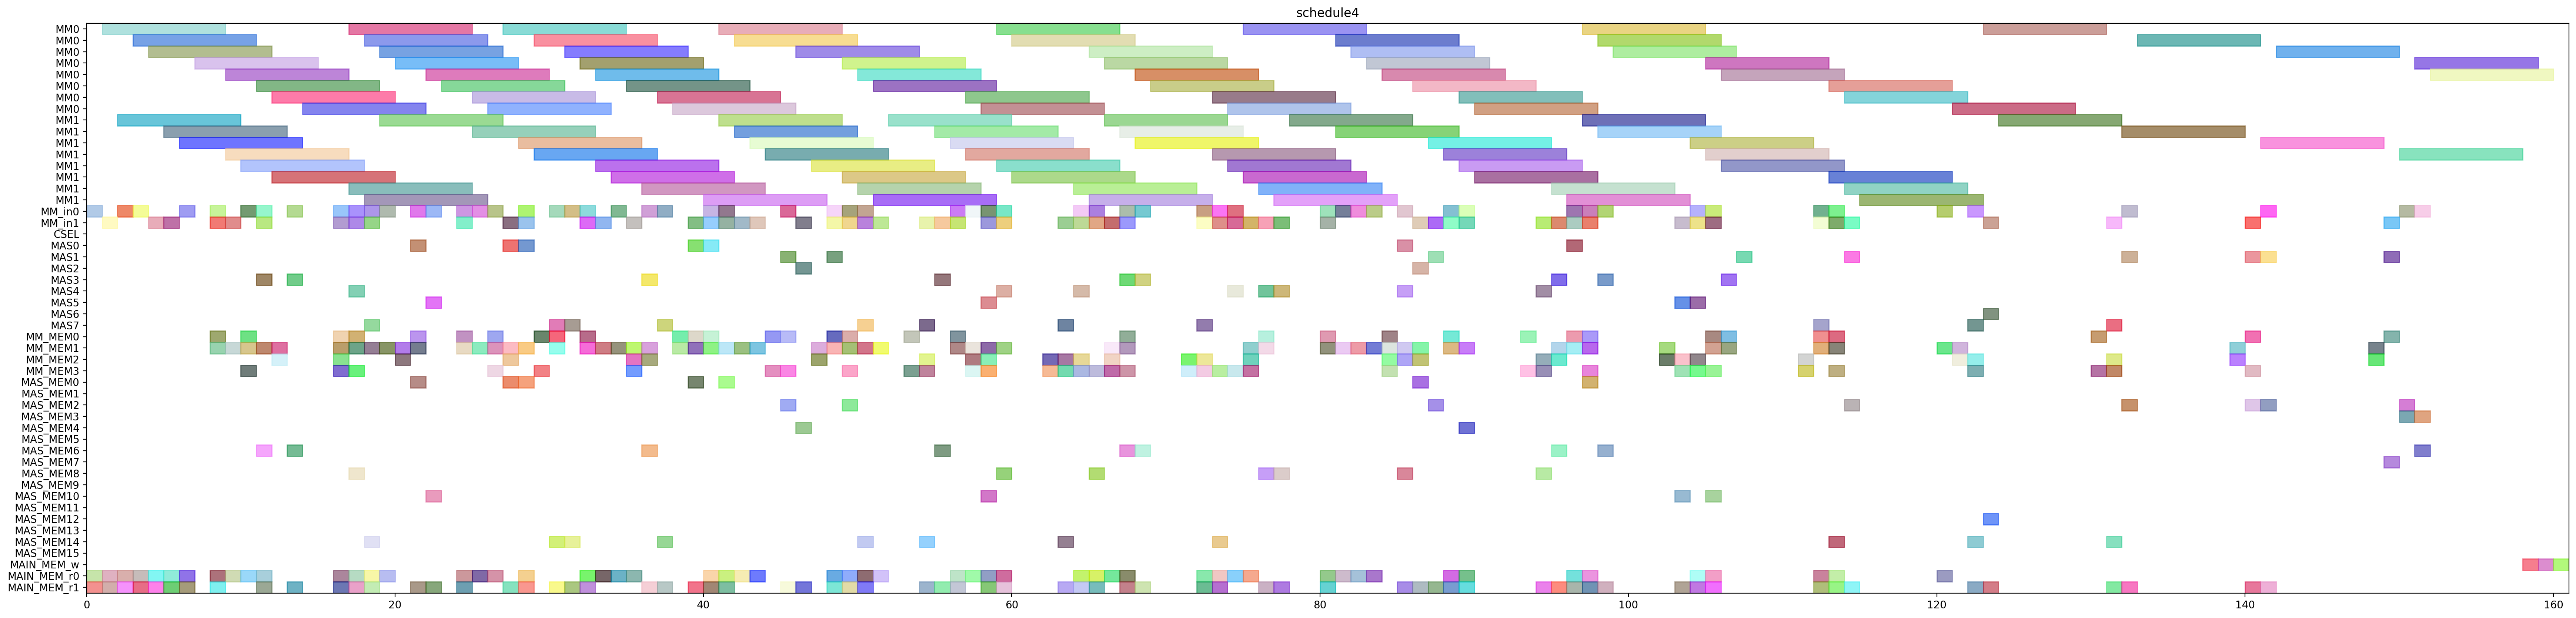

Write Python code to recreate this figure.
from pyschedule import Scenario, solvers, plotters, alt


def solve():
	horizon = 261
	S = Scenario("schedule4", horizon=horizon)

	# resource
	MM = S.Resources('MM', num=2, size=8)
	MM_in = S.Resources('MM_in', num=2)
	CSEL = S.Resource('CSEL')
	MAS = S.Resources('MAS', num=8, size=1, periods=range(1, horizon))
	MM_MEM = S.Resources('MM_MEM', num=4)
	MAS_MEM = S.Resources('MAS_MEM', num=16)
	MAIN_MEM_w = S.Resource('MAIN_MEM_w', size=1)
	MAIN_MEM_r = S.Resources('MAIN_MEM_r', num=2)

	# result of previous scheduling
	Z_exp2_in = S.Task('Z_exp2_in', length=1, delay_cost=1)
	S += Z_exp2_in >= 0
	Z_exp2_in += MM_in[0]

	Z_exp2_mem0 = S.Task('Z_exp2_mem0', length=1, delay_cost=1)
	S += Z_exp2_mem0 >= 0
	Z_exp2_mem0 += MAIN_MEM_r[0]

	Z_exp2_mem1 = S.Task('Z_exp2_mem1', length=1, delay_cost=1)
	S += Z_exp2_mem1 >= 0
	Z_exp2_mem1 += MAIN_MEM_r[1]

	Z_exp2 = S.Task('Z_exp2', length=8, delay_cost=1)
	S += Z_exp2 >= 1
	Z_exp2 += MM[0]

	k2_14_Z1_in = S.Task('k2_14_Z1_in', length=1, delay_cost=1)
	S += k2_14_Z1_in >= 1
	k2_14_Z1_in += MM_in[1]

	k2_14_Z1_mem0 = S.Task('k2_14_Z1_mem0', length=1, delay_cost=1)
	S += k2_14_Z1_mem0 >= 1
	k2_14_Z1_mem0 += MAIN_MEM_r[0]

	k2_14_Z1_mem1 = S.Task('k2_14_Z1_mem1', length=1, delay_cost=1)
	S += k2_14_Z1_mem1 >= 1
	k2_14_Z1_mem1 += MAIN_MEM_r[1]

	NY0_in = S.Task('NY0_in', length=1, delay_cost=1)
	S += NY0_in >= 2
	NY0_in += MM_in[0]

	NY0_mem0 = S.Task('NY0_mem0', length=1, delay_cost=1)
	S += NY0_mem0 >= 2
	NY0_mem0 += MAIN_MEM_r[0]

	NY0_mem1 = S.Task('NY0_mem1', length=1, delay_cost=1)
	S += NY0_mem1 >= 2
	NY0_mem1 += MAIN_MEM_r[1]

	k2_14_Z1 = S.Task('k2_14_Z1', length=8, delay_cost=1)
	S += k2_14_Z1 >= 2
	k2_14_Z1 += MM[1]

	NY0 = S.Task('NY0', length=8, delay_cost=1)
	S += NY0 >= 3
	NY0 += MM[0]

	k0_10_Z1_in = S.Task('k0_10_Z1_in', length=1, delay_cost=1)
	S += k0_10_Z1_in >= 3
	k0_10_Z1_in += MM_in[0]

	k0_10_Z1_mem0 = S.Task('k0_10_Z1_mem0', length=1, delay_cost=1)
	S += k0_10_Z1_mem0 >= 3
	k0_10_Z1_mem0 += MAIN_MEM_r[0]

	k0_10_Z1_mem1 = S.Task('k0_10_Z1_mem1', length=1, delay_cost=1)
	S += k0_10_Z1_mem1 >= 3
	k0_10_Z1_mem1 += MAIN_MEM_r[1]

	NX0_in = S.Task('NX0_in', length=1, delay_cost=1)
	S += NX0_in >= 4
	NX0_in += MM_in[1]

	NX0_mem0 = S.Task('NX0_mem0', length=1, delay_cost=1)
	S += NX0_mem0 >= 4
	NX0_mem0 += MAIN_MEM_r[0]

	NX0_mem1 = S.Task('NX0_mem1', length=1, delay_cost=1)
	S += NX0_mem1 >= 4
	NX0_mem1 += MAIN_MEM_r[1]

	k0_10_Z1 = S.Task('k0_10_Z1', length=8, delay_cost=1)
	S += k0_10_Z1 >= 4
	k0_10_Z1 += MM[0]

	DX0_in = S.Task('DX0_in', length=1, delay_cost=1)
	S += DX0_in >= 5
	DX0_in += MM_in[1]

	DX0_mem0 = S.Task('DX0_mem0', length=1, delay_cost=1)
	S += DX0_mem0 >= 5
	DX0_mem0 += MAIN_MEM_r[0]

	DX0_mem1 = S.Task('DX0_mem1', length=1, delay_cost=1)
	S += DX0_mem1 >= 5
	DX0_mem1 += MAIN_MEM_r[1]

	NX0 = S.Task('NX0', length=8, delay_cost=1)
	S += NX0 >= 5
	NX0 += MM[1]

	DX0 = S.Task('DX0', length=8, delay_cost=1)
	S += DX0 >= 6
	DX0 += MM[1]

	DY0_in = S.Task('DY0_in', length=1, delay_cost=1)
	S += DY0_in >= 6
	DY0_in += MM_in[0]

	DY0_mem0 = S.Task('DY0_mem0', length=1, delay_cost=1)
	S += DY0_mem0 >= 6
	DY0_mem0 += MAIN_MEM_r[0]

	DY0_mem1 = S.Task('DY0_mem1', length=1, delay_cost=1)
	S += DY0_mem1 >= 6
	DY0_mem1 += MAIN_MEM_r[1]

	DY0 = S.Task('DY0', length=8, delay_cost=1)
	S += DY0 >= 7
	DY0 += MM[0]

	Z_exp3_in = S.Task('Z_exp3_in', length=1, delay_cost=1)
	S += Z_exp3_in >= 8
	Z_exp3_in += MM_in[0]

	Z_exp3_mem0 = S.Task('Z_exp3_mem0', length=1, delay_cost=1)
	S += Z_exp3_mem0 >= 8
	Z_exp3_mem0 += MM_MEM[0]

	Z_exp3_mem1 = S.Task('Z_exp3_mem1', length=1, delay_cost=1)
	S += Z_exp3_mem1 >= 8
	Z_exp3_mem1 += MAIN_MEM_r[1]

	k1_9_Z2_in = S.Task('k1_9_Z2_in', length=1, delay_cost=1)
	S += k1_9_Z2_in >= 8
	k1_9_Z2_in += MM_in[1]

	k1_9_Z2_mem0 = S.Task('k1_9_Z2_mem0', length=1, delay_cost=1)
	S += k1_9_Z2_mem0 >= 8
	k1_9_Z2_mem0 += MAIN_MEM_r[0]

	k1_9_Z2_mem1 = S.Task('k1_9_Z2_mem1', length=1, delay_cost=1)
	S += k1_9_Z2_mem1 >= 8
	k1_9_Z2_mem1 += MM_MEM[1]

	Z_exp3 = S.Task('Z_exp3', length=8, delay_cost=1)
	S += Z_exp3 >= 9
	Z_exp3 += MM[0]

	k1_9_Z2 = S.Task('k1_9_Z2', length=8, delay_cost=1)
	S += k1_9_Z2 >= 9
	k1_9_Z2 += MM[1]

	k3_14_Z2_in = S.Task('k3_14_Z2_in', length=1, delay_cost=1)
	S += k3_14_Z2_in >= 9
	k3_14_Z2_in += MM_in[1]

	k3_14_Z2_mem0 = S.Task('k3_14_Z2_mem0', length=1, delay_cost=1)
	S += k3_14_Z2_mem0 >= 9
	k3_14_Z2_mem0 += MAIN_MEM_r[0]

	k3_14_Z2_mem1 = S.Task('k3_14_Z2_mem1', length=1, delay_cost=1)
	S += k3_14_Z2_mem1 >= 9
	k3_14_Z2_mem1 += MM_MEM[1]

	NY1__mem0 = S.Task('NY1__mem0', length=1, delay_cost=1)
	S += NY1__mem0 >= 10
	NY1__mem0 += MM_MEM[0]

	NY1__mem1 = S.Task('NY1__mem1', length=1, delay_cost=1)
	S += NY1__mem1 >= 10
	NY1__mem1 += MM_MEM[3]

	k2_13_Z2_in = S.Task('k2_13_Z2_in', length=1, delay_cost=1)
	S += k2_13_Z2_in >= 10
	k2_13_Z2_in += MM_in[0]

	k2_13_Z2_mem0 = S.Task('k2_13_Z2_mem0', length=1, delay_cost=1)
	S += k2_13_Z2_mem0 >= 10
	k2_13_Z2_mem0 += MAIN_MEM_r[0]

	k2_13_Z2_mem1 = S.Task('k2_13_Z2_mem1', length=1, delay_cost=1)
	S += k2_13_Z2_mem1 >= 10
	k2_13_Z2_mem1 += MM_MEM[1]

	k3_14_Z2 = S.Task('k3_14_Z2', length=8, delay_cost=1)
	S += k3_14_Z2 >= 10
	k3_14_Z2 += MM[1]

	NY1_ = S.Task('NY1_', length=1, delay_cost=1)
	S += NY1_ >= 11
	NY1_ += MAS[3]

	NY1_in = S.Task('NY1_in', length=1, delay_cost=1)
	S += NY1_in >= 11
	NY1_in += MM_in[1]

	NY1_mem0 = S.Task('NY1_mem0', length=1, delay_cost=1)
	S += NY1_mem0 >= 11
	NY1_mem0 += MAS_MEM[6]

	NY1_mem1 = S.Task('NY1_mem1', length=1, delay_cost=1)
	S += NY1_mem1 >= 11
	NY1_mem1 += MAIN_MEM_r[1]

	k0_9_Z2_in = S.Task('k0_9_Z2_in', length=1, delay_cost=1)
	S += k0_9_Z2_in >= 11
	k0_9_Z2_in += MM_in[0]

	k0_9_Z2_mem0 = S.Task('k0_9_Z2_mem0', length=1, delay_cost=1)
	S += k0_9_Z2_mem0 >= 11
	k0_9_Z2_mem0 += MAIN_MEM_r[0]

	k0_9_Z2_mem1 = S.Task('k0_9_Z2_mem1', length=1, delay_cost=1)
	S += k0_9_Z2_mem1 >= 11
	k0_9_Z2_mem1 += MM_MEM[1]

	k2_13_Z2 = S.Task('k2_13_Z2', length=8, delay_cost=1)
	S += k2_13_Z2 >= 11
	k2_13_Z2 += MM[0]

	NX1__mem0 = S.Task('NX1__mem0', length=1, delay_cost=1)
	S += NX1__mem0 >= 12
	NX1__mem0 += MM_MEM[2]

	NX1__mem1 = S.Task('NX1__mem1', length=1, delay_cost=1)
	S += NX1__mem1 >= 12
	NX1__mem1 += MM_MEM[1]

	NY1 = S.Task('NY1', length=8, delay_cost=1)
	S += NY1 >= 12
	NY1 += MM[1]

	k0_9_Z2 = S.Task('k0_9_Z2', length=8, delay_cost=1)
	S += k0_9_Z2 >= 12
	k0_9_Z2 += MM[0]

	NX1_ = S.Task('NX1_', length=1, delay_cost=1)
	S += NX1_ >= 13
	NX1_ += MAS[3]

	NX1_in = S.Task('NX1_in', length=1, delay_cost=1)
	S += NX1_in >= 13
	NX1_in += MM_in[0]

	NX1_mem0 = S.Task('NX1_mem0', length=1, delay_cost=1)
	S += NX1_mem0 >= 13
	NX1_mem0 += MAS_MEM[6]

	NX1_mem1 = S.Task('NX1_mem1', length=1, delay_cost=1)
	S += NX1_mem1 >= 13
	NX1_mem1 += MAIN_MEM_r[1]

	NX1 = S.Task('NX1', length=8, delay_cost=1)
	S += NX1 >= 14
	NX1 += MM[0]

	DX1__mem0 = S.Task('DX1__mem0', length=1, delay_cost=1)
	S += DX1__mem0 >= 16
	DX1__mem0 += MM_MEM[2]

	DX1__mem1 = S.Task('DX1__mem1', length=1, delay_cost=1)
	S += DX1__mem1 >= 16
	DX1__mem1 += MM_MEM[3]

	Z_exp4_in = S.Task('Z_exp4_in', length=1, delay_cost=1)
	S += Z_exp4_in >= 16
	Z_exp4_in += MM_in[0]

	Z_exp4_mem0 = S.Task('Z_exp4_mem0', length=1, delay_cost=1)
	S += Z_exp4_mem0 >= 16
	Z_exp4_mem0 += MM_MEM[0]

	Z_exp4_mem1 = S.Task('Z_exp4_mem1', length=1, delay_cost=1)
	S += Z_exp4_mem1 >= 16
	Z_exp4_mem1 += MAIN_MEM_r[1]

	k2_12_Z3_in = S.Task('k2_12_Z3_in', length=1, delay_cost=1)
	S += k2_12_Z3_in >= 16
	k2_12_Z3_in += MM_in[1]

	k2_12_Z3_mem0 = S.Task('k2_12_Z3_mem0', length=1, delay_cost=1)
	S += k2_12_Z3_mem0 >= 16
	k2_12_Z3_mem0 += MAIN_MEM_r[0]

	k2_12_Z3_mem1 = S.Task('k2_12_Z3_mem1', length=1, delay_cost=1)
	S += k2_12_Z3_mem1 >= 16
	k2_12_Z3_mem1 += MM_MEM[1]

	DX1_ = S.Task('DX1_', length=1, delay_cost=1)
	S += DX1_ >= 17
	DX1_ += MAS[4]

	DX1_in = S.Task('DX1_in', length=1, delay_cost=1)
	S += DX1_in >= 17
	DX1_in += MM_in[1]

	DX1_mem0 = S.Task('DX1_mem0', length=1, delay_cost=1)
	S += DX1_mem0 >= 17
	DX1_mem0 += MAS_MEM[8]

	DX1_mem1 = S.Task('DX1_mem1', length=1, delay_cost=1)
	S += DX1_mem1 >= 17
	DX1_mem1 += MAIN_MEM_r[1]

	DY1__mem0 = S.Task('DY1__mem0', length=1, delay_cost=1)
	S += DY1__mem0 >= 17
	DY1__mem0 += MM_MEM[0]

	DY1__mem1 = S.Task('DY1__mem1', length=1, delay_cost=1)
	S += DY1__mem1 >= 17
	DY1__mem1 += MM_MEM[3]

	Z_exp4 = S.Task('Z_exp4', length=8, delay_cost=1)
	S += Z_exp4 >= 17
	Z_exp4 += MM[0]

	k0_8_Z3_in = S.Task('k0_8_Z3_in', length=1, delay_cost=1)
	S += k0_8_Z3_in >= 17
	k0_8_Z3_in += MM_in[0]

	k0_8_Z3_mem0 = S.Task('k0_8_Z3_mem0', length=1, delay_cost=1)
	S += k0_8_Z3_mem0 >= 17
	k0_8_Z3_mem0 += MAIN_MEM_r[0]

	k0_8_Z3_mem1 = S.Task('k0_8_Z3_mem1', length=1, delay_cost=1)
	S += k0_8_Z3_mem1 >= 17
	k0_8_Z3_mem1 += MM_MEM[1]

	k2_12_Z3 = S.Task('k2_12_Z3', length=8, delay_cost=1)
	S += k2_12_Z3 >= 17
	k2_12_Z3 += MM[1]

	DX1 = S.Task('DX1', length=8, delay_cost=1)
	S += DX1 >= 18
	DX1 += MM[1]

	DY1_ = S.Task('DY1_', length=1, delay_cost=1)
	S += DY1_ >= 18
	DY1_ += MAS[7]

	DY1_in = S.Task('DY1_in', length=1, delay_cost=1)
	S += DY1_in >= 18
	DY1_in += MM_in[0]

	DY1_mem0 = S.Task('DY1_mem0', length=1, delay_cost=1)
	S += DY1_mem0 >= 18
	DY1_mem0 += MAS_MEM[14]

	DY1_mem1 = S.Task('DY1_mem1', length=1, delay_cost=1)
	S += DY1_mem1 >= 18
	DY1_mem1 += MAIN_MEM_r[1]

	k0_8_Z3 = S.Task('k0_8_Z3', length=8, delay_cost=1)
	S += k0_8_Z3 >= 18
	k0_8_Z3 += MM[0]

	k3_13_Z3_in = S.Task('k3_13_Z3_in', length=1, delay_cost=1)
	S += k3_13_Z3_in >= 18
	k3_13_Z3_in += MM_in[1]

	k3_13_Z3_mem0 = S.Task('k3_13_Z3_mem0', length=1, delay_cost=1)
	S += k3_13_Z3_mem0 >= 18
	k3_13_Z3_mem0 += MAIN_MEM_r[0]

	k3_13_Z3_mem1 = S.Task('k3_13_Z3_mem1', length=1, delay_cost=1)
	S += k3_13_Z3_mem1 >= 18
	k3_13_Z3_mem1 += MM_MEM[1]

	DY1 = S.Task('DY1', length=8, delay_cost=1)
	S += DY1 >= 19
	DY1 += MM[0]

	k1_8_Z3_in = S.Task('k1_8_Z3_in', length=1, delay_cost=1)
	S += k1_8_Z3_in >= 19
	k1_8_Z3_in += MM_in[0]

	k1_8_Z3_mem0 = S.Task('k1_8_Z3_mem0', length=1, delay_cost=1)
	S += k1_8_Z3_mem0 >= 19
	k1_8_Z3_mem0 += MAIN_MEM_r[0]

	k1_8_Z3_mem1 = S.Task('k1_8_Z3_mem1', length=1, delay_cost=1)
	S += k1_8_Z3_mem1 >= 19
	k1_8_Z3_mem1 += MM_MEM[1]

	k3_13_Z3 = S.Task('k3_13_Z3', length=8, delay_cost=1)
	S += k3_13_Z3 >= 19
	k3_13_Z3 += MM[1]

	NY2__mem0 = S.Task('NY2__mem0', length=1, delay_cost=1)
	S += NY2__mem0 >= 20
	NY2__mem0 += MM_MEM[2]

	NY2__mem1 = S.Task('NY2__mem1', length=1, delay_cost=1)
	S += NY2__mem1 >= 20
	NY2__mem1 += MM_MEM[1]

	k1_8_Z3 = S.Task('k1_8_Z3', length=8, delay_cost=1)
	S += k1_8_Z3 >= 20
	k1_8_Z3 += MM[0]

	NX2__mem0 = S.Task('NX2__mem0', length=1, delay_cost=1)
	S += NX2__mem0 >= 21
	NX2__mem0 += MM_MEM[0]

	NX2__mem1 = S.Task('NX2__mem1', length=1, delay_cost=1)
	S += NX2__mem1 >= 21
	NX2__mem1 += MM_MEM[1]

	NY2_ = S.Task('NY2_', length=1, delay_cost=1)
	S += NY2_ >= 21
	NY2_ += MAS[0]

	NY2_in = S.Task('NY2_in', length=1, delay_cost=1)
	S += NY2_in >= 21
	NY2_in += MM_in[0]

	NY2_mem0 = S.Task('NY2_mem0', length=1, delay_cost=1)
	S += NY2_mem0 >= 21
	NY2_mem0 += MAS_MEM[0]

	NY2_mem1 = S.Task('NY2_mem1', length=1, delay_cost=1)
	S += NY2_mem1 >= 21
	NY2_mem1 += MAIN_MEM_r[1]

	NX2_ = S.Task('NX2_', length=1, delay_cost=1)
	S += NX2_ >= 22
	NX2_ += MAS[5]

	NX2_in = S.Task('NX2_in', length=1, delay_cost=1)
	S += NX2_in >= 22
	NX2_in += MM_in[0]

	NX2_mem0 = S.Task('NX2_mem0', length=1, delay_cost=1)
	S += NX2_mem0 >= 22
	NX2_mem0 += MAS_MEM[10]

	NX2_mem1 = S.Task('NX2_mem1', length=1, delay_cost=1)
	S += NX2_mem1 >= 22
	NX2_mem1 += MAIN_MEM_r[1]

	NY2 = S.Task('NY2', length=8, delay_cost=1)
	S += NY2 >= 22
	NY2 += MM[0]

	NX2 = S.Task('NX2', length=8, delay_cost=1)
	S += NX2 >= 23
	NX2 += MM[0]

	Z_exp5_in = S.Task('Z_exp5_in', length=1, delay_cost=1)
	S += Z_exp5_in >= 24
	Z_exp5_in += MM_in[0]

	Z_exp5_mem0 = S.Task('Z_exp5_mem0', length=1, delay_cost=1)
	S += Z_exp5_mem0 >= 24
	Z_exp5_mem0 += MM_MEM[0]

	Z_exp5_mem1 = S.Task('Z_exp5_mem1', length=1, delay_cost=1)
	S += Z_exp5_mem1 >= 24
	Z_exp5_mem1 += MAIN_MEM_r[1]

	k3_12_Z4_in = S.Task('k3_12_Z4_in', length=1, delay_cost=1)
	S += k3_12_Z4_in >= 24
	k3_12_Z4_in += MM_in[1]

	k3_12_Z4_mem0 = S.Task('k3_12_Z4_mem0', length=1, delay_cost=1)
	S += k3_12_Z4_mem0 >= 24
	k3_12_Z4_mem0 += MAIN_MEM_r[0]

	k3_12_Z4_mem1 = S.Task('k3_12_Z4_mem1', length=1, delay_cost=1)
	S += k3_12_Z4_mem1 >= 24
	k3_12_Z4_mem1 += MM_MEM[1]

	Z_exp5 = S.Task('Z_exp5', length=8, delay_cost=1)
	S += Z_exp5 >= 25
	Z_exp5 += MM[0]

	k1_7_Z4_in = S.Task('k1_7_Z4_in', length=1, delay_cost=1)
	S += k1_7_Z4_in >= 25
	k1_7_Z4_in += MM_in[0]

	k1_7_Z4_mem0 = S.Task('k1_7_Z4_mem0', length=1, delay_cost=1)
	S += k1_7_Z4_mem0 >= 25
	k1_7_Z4_mem0 += MAIN_MEM_r[0]

	k1_7_Z4_mem1 = S.Task('k1_7_Z4_mem1', length=1, delay_cost=1)
	S += k1_7_Z4_mem1 >= 25
	k1_7_Z4_mem1 += MM_MEM[1]

	k3_12_Z4 = S.Task('k3_12_Z4', length=8, delay_cost=1)
	S += k3_12_Z4 >= 25
	k3_12_Z4 += MM[1]

	DY2__mem0 = S.Task('DY2__mem0', length=1, delay_cost=1)
	S += DY2__mem0 >= 26
	DY2__mem0 += MM_MEM[0]

	DY2__mem1 = S.Task('DY2__mem1', length=1, delay_cost=1)
	S += DY2__mem1 >= 26
	DY2__mem1 += MM_MEM[3]

	k0_7_Z4_in = S.Task('k0_7_Z4_in', length=1, delay_cost=1)
	S += k0_7_Z4_in >= 26
	k0_7_Z4_in += MM_in[0]

	k0_7_Z4_mem0 = S.Task('k0_7_Z4_mem0', length=1, delay_cost=1)
	S += k0_7_Z4_mem0 >= 26
	k0_7_Z4_mem0 += MAIN_MEM_r[0]

	k0_7_Z4_mem1 = S.Task('k0_7_Z4_mem1', length=1, delay_cost=1)
	S += k0_7_Z4_mem1 >= 26
	k0_7_Z4_mem1 += MM_MEM[1]

	k1_7_Z4 = S.Task('k1_7_Z4', length=8, delay_cost=1)
	S += k1_7_Z4 >= 26
	k1_7_Z4 += MM[0]

	DX2__mem0 = S.Task('DX2__mem0', length=1, delay_cost=1)
	S += DX2__mem0 >= 27
	DX2__mem0 += MM_MEM[2]

	DX2__mem1 = S.Task('DX2__mem1', length=1, delay_cost=1)
	S += DX2__mem1 >= 27
	DX2__mem1 += MM_MEM[1]

	DY2_ = S.Task('DY2_', length=1, delay_cost=1)
	S += DY2_ >= 27
	DY2_ += MAS[0]

	DY2_in = S.Task('DY2_in', length=1, delay_cost=1)
	S += DY2_in >= 27
	DY2_in += MM_in[1]

	DY2_mem0 = S.Task('DY2_mem0', length=1, delay_cost=1)
	S += DY2_mem0 >= 27
	DY2_mem0 += MAS_MEM[0]

	DY2_mem1 = S.Task('DY2_mem1', length=1, delay_cost=1)
	S += DY2_mem1 >= 27
	DY2_mem1 += MAIN_MEM_r[1]

	k0_7_Z4 = S.Task('k0_7_Z4', length=8, delay_cost=1)
	S += k0_7_Z4 >= 27
	k0_7_Z4 += MM[0]

	DX2_ = S.Task('DX2_', length=1, delay_cost=1)
	S += DX2_ >= 28
	DX2_ += MAS[0]

	DX2_in = S.Task('DX2_in', length=1, delay_cost=1)
	S += DX2_in >= 28
	DX2_in += MM_in[1]

	DX2_mem0 = S.Task('DX2_mem0', length=1, delay_cost=1)
	S += DX2_mem0 >= 28
	DX2_mem0 += MAS_MEM[0]

	DX2_mem1 = S.Task('DX2_mem1', length=1, delay_cost=1)
	S += DX2_mem1 >= 28
	DX2_mem1 += MAIN_MEM_r[1]

	DY2 = S.Task('DY2', length=8, delay_cost=1)
	S += DY2 >= 28
	DY2 += MM[1]

	k2_11_Z4_in = S.Task('k2_11_Z4_in', length=1, delay_cost=1)
	S += k2_11_Z4_in >= 28
	k2_11_Z4_in += MM_in[0]

	k2_11_Z4_mem0 = S.Task('k2_11_Z4_mem0', length=1, delay_cost=1)
	S += k2_11_Z4_mem0 >= 28
	k2_11_Z4_mem0 += MAIN_MEM_r[0]

	k2_11_Z4_mem1 = S.Task('k2_11_Z4_mem1', length=1, delay_cost=1)
	S += k2_11_Z4_mem1 >= 28
	k2_11_Z4_mem1 += MM_MEM[1]

	DX2 = S.Task('DX2', length=8, delay_cost=1)
	S += DX2 >= 29
	DX2 += MM[1]

	NY3__mem0 = S.Task('NY3__mem0', length=1, delay_cost=1)
	S += NY3__mem0 >= 29
	NY3__mem0 += MM_MEM[0]

	NY3__mem1 = S.Task('NY3__mem1', length=1, delay_cost=1)
	S += NY3__mem1 >= 29
	NY3__mem1 += MM_MEM[3]

	k2_11_Z4 = S.Task('k2_11_Z4', length=8, delay_cost=1)
	S += k2_11_Z4 >= 29
	k2_11_Z4 += MM[0]

	NX3__mem0 = S.Task('NX3__mem0', length=1, delay_cost=1)
	S += NX3__mem0 >= 30
	NX3__mem0 += MM_MEM[0]

	NX3__mem1 = S.Task('NX3__mem1', length=1, delay_cost=1)
	S += NX3__mem1 >= 30
	NX3__mem1 += MM_MEM[1]

	NY3_ = S.Task('NY3_', length=1, delay_cost=1)
	S += NY3_ >= 30
	NY3_ += MAS[7]

	NY3_in = S.Task('NY3_in', length=1, delay_cost=1)
	S += NY3_in >= 30
	NY3_in += MM_in[0]

	NY3_mem0 = S.Task('NY3_mem0', length=1, delay_cost=1)
	S += NY3_mem0 >= 30
	NY3_mem0 += MAS_MEM[14]

	NY3_mem1 = S.Task('NY3_mem1', length=1, delay_cost=1)
	S += NY3_mem1 >= 30
	NY3_mem1 += MAIN_MEM_r[1]

	NX3_ = S.Task('NX3_', length=1, delay_cost=1)
	S += NX3_ >= 31
	NX3_ += MAS[7]

	NX3_in = S.Task('NX3_in', length=1, delay_cost=1)
	S += NX3_in >= 31
	NX3_in += MM_in[0]

	NX3_mem0 = S.Task('NX3_mem0', length=1, delay_cost=1)
	S += NX3_mem0 >= 31
	NX3_mem0 += MAS_MEM[14]

	NX3_mem1 = S.Task('NX3_mem1', length=1, delay_cost=1)
	S += NX3_mem1 >= 31
	NX3_mem1 += MAIN_MEM_r[1]

	NY3 = S.Task('NY3', length=8, delay_cost=1)
	S += NY3 >= 31
	NY3 += MM[0]

	NX3 = S.Task('NX3', length=8, delay_cost=1)
	S += NX3 >= 32
	NX3 += MM[0]

	Z_exp6_in = S.Task('Z_exp6_in', length=1, delay_cost=1)
	S += Z_exp6_in >= 32
	Z_exp6_in += MM_in[0]

	Z_exp6_mem0 = S.Task('Z_exp6_mem0', length=1, delay_cost=1)
	S += Z_exp6_mem0 >= 32
	Z_exp6_mem0 += MM_MEM[0]

	Z_exp6_mem1 = S.Task('Z_exp6_mem1', length=1, delay_cost=1)
	S += Z_exp6_mem1 >= 32
	Z_exp6_mem1 += MAIN_MEM_r[1]

	k3_11_Z5_in = S.Task('k3_11_Z5_in', length=1, delay_cost=1)
	S += k3_11_Z5_in >= 32
	k3_11_Z5_in += MM_in[1]

	k3_11_Z5_mem0 = S.Task('k3_11_Z5_mem0', length=1, delay_cost=1)
	S += k3_11_Z5_mem0 >= 32
	k3_11_Z5_mem0 += MAIN_MEM_r[0]

	k3_11_Z5_mem1 = S.Task('k3_11_Z5_mem1', length=1, delay_cost=1)
	S += k3_11_Z5_mem1 >= 32
	k3_11_Z5_mem1 += MM_MEM[1]

	Z_exp6 = S.Task('Z_exp6', length=8, delay_cost=1)
	S += Z_exp6 >= 33
	Z_exp6 += MM[0]

	k0_6_Z5_in = S.Task('k0_6_Z5_in', length=1, delay_cost=1)
	S += k0_6_Z5_in >= 33
	k0_6_Z5_in += MM_in[1]

	k0_6_Z5_mem0 = S.Task('k0_6_Z5_mem0', length=1, delay_cost=1)
	S += k0_6_Z5_mem0 >= 33
	k0_6_Z5_mem0 += MAIN_MEM_r[0]

	k0_6_Z5_mem1 = S.Task('k0_6_Z5_mem1', length=1, delay_cost=1)
	S += k0_6_Z5_mem1 >= 33
	k0_6_Z5_mem1 += MM_MEM[1]

	k3_11_Z5 = S.Task('k3_11_Z5', length=8, delay_cost=1)
	S += k3_11_Z5 >= 33
	k3_11_Z5 += MM[1]

	k0_6_Z5 = S.Task('k0_6_Z5', length=8, delay_cost=1)
	S += k0_6_Z5 >= 34
	k0_6_Z5 += MM[1]

	k2_10_Z5_in = S.Task('k2_10_Z5_in', length=1, delay_cost=1)
	S += k2_10_Z5_in >= 34
	k2_10_Z5_in += MM_in[0]

	k2_10_Z5_mem0 = S.Task('k2_10_Z5_mem0', length=1, delay_cost=1)
	S += k2_10_Z5_mem0 >= 34
	k2_10_Z5_mem0 += MAIN_MEM_r[0]

	k2_10_Z5_mem1 = S.Task('k2_10_Z5_mem1', length=1, delay_cost=1)
	S += k2_10_Z5_mem1 >= 34
	k2_10_Z5_mem1 += MM_MEM[1]

	DY3__mem0 = S.Task('DY3__mem0', length=1, delay_cost=1)
	S += DY3__mem0 >= 35
	DY3__mem0 += MM_MEM[2]

	DY3__mem1 = S.Task('DY3__mem1', length=1, delay_cost=1)
	S += DY3__mem1 >= 35
	DY3__mem1 += MM_MEM[3]

	k1_6_Z5_in = S.Task('k1_6_Z5_in', length=1, delay_cost=1)
	S += k1_6_Z5_in >= 35
	k1_6_Z5_in += MM_in[1]

	k1_6_Z5_mem0 = S.Task('k1_6_Z5_mem0', length=1, delay_cost=1)
	S += k1_6_Z5_mem0 >= 35
	k1_6_Z5_mem0 += MAIN_MEM_r[0]

	k1_6_Z5_mem1 = S.Task('k1_6_Z5_mem1', length=1, delay_cost=1)
	S += k1_6_Z5_mem1 >= 35
	k1_6_Z5_mem1 += MM_MEM[1]

	k2_10_Z5 = S.Task('k2_10_Z5', length=8, delay_cost=1)
	S += k2_10_Z5 >= 35
	k2_10_Z5 += MM[0]

	DX3__mem0 = S.Task('DX3__mem0', length=1, delay_cost=1)
	S += DX3__mem0 >= 36
	DX3__mem0 += MM_MEM[2]

	DX3__mem1 = S.Task('DX3__mem1', length=1, delay_cost=1)
	S += DX3__mem1 >= 36
	DX3__mem1 += MM_MEM[1]

	DY3_ = S.Task('DY3_', length=1, delay_cost=1)
	S += DY3_ >= 36
	DY3_ += MAS[3]

	DY3_in = S.Task('DY3_in', length=1, delay_cost=1)
	S += DY3_in >= 36
	DY3_in += MM_in[0]

	DY3_mem0 = S.Task('DY3_mem0', length=1, delay_cost=1)
	S += DY3_mem0 >= 36
	DY3_mem0 += MAS_MEM[6]

	DY3_mem1 = S.Task('DY3_mem1', length=1, delay_cost=1)
	S += DY3_mem1 >= 36
	DY3_mem1 += MAIN_MEM_r[1]

	k1_6_Z5 = S.Task('k1_6_Z5', length=8, delay_cost=1)
	S += k1_6_Z5 >= 36
	k1_6_Z5 += MM[1]

	DX3_ = S.Task('DX3_', length=1, delay_cost=1)
	S += DX3_ >= 37
	DX3_ += MAS[7]

	DX3_in = S.Task('DX3_in', length=1, delay_cost=1)
	S += DX3_in >= 37
	DX3_in += MM_in[0]

	DX3_mem0 = S.Task('DX3_mem0', length=1, delay_cost=1)
	S += DX3_mem0 >= 37
	DX3_mem0 += MAS_MEM[14]

	DX3_mem1 = S.Task('DX3_mem1', length=1, delay_cost=1)
	S += DX3_mem1 >= 37
	DX3_mem1 += MAIN_MEM_r[1]

	DY3 = S.Task('DY3', length=8, delay_cost=1)
	S += DY3 >= 37
	DY3 += MM[0]

	DX3 = S.Task('DX3', length=8, delay_cost=1)
	S += DX3 >= 38
	DX3 += MM[0]

	NY4__mem0 = S.Task('NY4__mem0', length=1, delay_cost=1)
	S += NY4__mem0 >= 38
	NY4__mem0 += MM_MEM[0]

	NY4__mem1 = S.Task('NY4__mem1', length=1, delay_cost=1)
	S += NY4__mem1 >= 38
	NY4__mem1 += MM_MEM[1]

	NX4__mem0 = S.Task('NX4__mem0', length=1, delay_cost=1)
	S += NX4__mem0 >= 39
	NX4__mem0 += MM_MEM[0]

	NX4__mem1 = S.Task('NX4__mem1', length=1, delay_cost=1)
	S += NX4__mem1 >= 39
	NX4__mem1 += MM_MEM[1]

	NY4_ = S.Task('NY4_', length=1, delay_cost=1)
	S += NY4_ >= 39
	NY4_ += MAS[0]

	NY4_in = S.Task('NY4_in', length=1, delay_cost=1)
	S += NY4_in >= 39
	NY4_in += MM_in[1]

	NY4_mem0 = S.Task('NY4_mem0', length=1, delay_cost=1)
	S += NY4_mem0 >= 39
	NY4_mem0 += MAS_MEM[0]

	NY4_mem1 = S.Task('NY4_mem1', length=1, delay_cost=1)
	S += NY4_mem1 >= 39
	NY4_mem1 += MAIN_MEM_r[1]

	NX4_ = S.Task('NX4_', length=1, delay_cost=1)
	S += NX4_ >= 40
	NX4_ += MAS[0]

	NY4 = S.Task('NY4', length=8, delay_cost=1)
	S += NY4 >= 40
	NY4 += MM[1]

	Z_exp7_in = S.Task('Z_exp7_in', length=1, delay_cost=1)
	S += Z_exp7_in >= 40
	Z_exp7_in += MM_in[0]

	Z_exp7_mem0 = S.Task('Z_exp7_mem0', length=1, delay_cost=1)
	S += Z_exp7_mem0 >= 40
	Z_exp7_mem0 += MM_MEM[0]

	Z_exp7_mem1 = S.Task('Z_exp7_mem1', length=1, delay_cost=1)
	S += Z_exp7_mem1 >= 40
	Z_exp7_mem1 += MAIN_MEM_r[1]

	k0_5_Z6_in = S.Task('k0_5_Z6_in', length=1, delay_cost=1)
	S += k0_5_Z6_in >= 40
	k0_5_Z6_in += MM_in[1]

	k0_5_Z6_mem0 = S.Task('k0_5_Z6_mem0', length=1, delay_cost=1)
	S += k0_5_Z6_mem0 >= 40
	k0_5_Z6_mem0 += MAIN_MEM_r[0]

	k0_5_Z6_mem1 = S.Task('k0_5_Z6_mem1', length=1, delay_cost=1)
	S += k0_5_Z6_mem1 >= 40
	k0_5_Z6_mem1 += MM_MEM[1]

	NX4_in = S.Task('NX4_in', length=1, delay_cost=1)
	S += NX4_in >= 41
	NX4_in += MM_in[0]

	NX4_mem0 = S.Task('NX4_mem0', length=1, delay_cost=1)
	S += NX4_mem0 >= 41
	NX4_mem0 += MAS_MEM[0]

	NX4_mem1 = S.Task('NX4_mem1', length=1, delay_cost=1)
	S += NX4_mem1 >= 41
	NX4_mem1 += MAIN_MEM_r[1]

	Z_exp7 = S.Task('Z_exp7', length=8, delay_cost=1)
	S += Z_exp7 >= 41
	Z_exp7 += MM[0]

	k0_5_Z6 = S.Task('k0_5_Z6', length=8, delay_cost=1)
	S += k0_5_Z6 >= 41
	k0_5_Z6 += MM[1]

	k3_10_Z6_in = S.Task('k3_10_Z6_in', length=1, delay_cost=1)
	S += k3_10_Z6_in >= 41
	k3_10_Z6_in += MM_in[1]

	k3_10_Z6_mem0 = S.Task('k3_10_Z6_mem0', length=1, delay_cost=1)
	S += k3_10_Z6_mem0 >= 41
	k3_10_Z6_mem0 += MAIN_MEM_r[0]

	k3_10_Z6_mem1 = S.Task('k3_10_Z6_mem1', length=1, delay_cost=1)
	S += k3_10_Z6_mem1 >= 41
	k3_10_Z6_mem1 += MM_MEM[1]

	NX4 = S.Task('NX4', length=8, delay_cost=1)
	S += NX4 >= 42
	NX4 += MM[0]

	k1_5_Z6_in = S.Task('k1_5_Z6_in', length=1, delay_cost=1)
	S += k1_5_Z6_in >= 42
	k1_5_Z6_in += MM_in[1]

	k1_5_Z6_mem0 = S.Task('k1_5_Z6_mem0', length=1, delay_cost=1)
	S += k1_5_Z6_mem0 >= 42
	k1_5_Z6_mem0 += MAIN_MEM_r[0]

	k1_5_Z6_mem1 = S.Task('k1_5_Z6_mem1', length=1, delay_cost=1)
	S += k1_5_Z6_mem1 >= 42
	k1_5_Z6_mem1 += MM_MEM[1]

	k3_10_Z6 = S.Task('k3_10_Z6', length=8, delay_cost=1)
	S += k3_10_Z6 >= 42
	k3_10_Z6 += MM[1]

	k1_5_Z6 = S.Task('k1_5_Z6', length=8, delay_cost=1)
	S += k1_5_Z6 >= 43
	k1_5_Z6 += MM[1]

	k2_9_Z6_in = S.Task('k2_9_Z6_in', length=1, delay_cost=1)
	S += k2_9_Z6_in >= 43
	k2_9_Z6_in += MM_in[1]

	k2_9_Z6_mem0 = S.Task('k2_9_Z6_mem0', length=1, delay_cost=1)
	S += k2_9_Z6_mem0 >= 43
	k2_9_Z6_mem0 += MAIN_MEM_r[0]

	k2_9_Z6_mem1 = S.Task('k2_9_Z6_mem1', length=1, delay_cost=1)
	S += k2_9_Z6_mem1 >= 43
	k2_9_Z6_mem1 += MM_MEM[1]

	DY4__mem0 = S.Task('DY4__mem0', length=1, delay_cost=1)
	S += DY4__mem0 >= 44
	DY4__mem0 += MM_MEM[0]

	DY4__mem1 = S.Task('DY4__mem1', length=1, delay_cost=1)
	S += DY4__mem1 >= 44
	DY4__mem1 += MM_MEM[3]

	k2_9_Z6 = S.Task('k2_9_Z6', length=8, delay_cost=1)
	S += k2_9_Z6 >= 44
	k2_9_Z6 += MM[1]

	DX4__mem0 = S.Task('DX4__mem0', length=1, delay_cost=1)
	S += DX4__mem0 >= 45
	DX4__mem0 += MM_MEM[0]

	DX4__mem1 = S.Task('DX4__mem1', length=1, delay_cost=1)
	S += DX4__mem1 >= 45
	DX4__mem1 += MM_MEM[3]

	DY4_ = S.Task('DY4_', length=1, delay_cost=1)
	S += DY4_ >= 45
	DY4_ += MAS[1]

	DY4_in = S.Task('DY4_in', length=1, delay_cost=1)
	S += DY4_in >= 45
	DY4_in += MM_in[0]

	DY4_mem0 = S.Task('DY4_mem0', length=1, delay_cost=1)
	S += DY4_mem0 >= 45
	DY4_mem0 += MAS_MEM[2]

	DY4_mem1 = S.Task('DY4_mem1', length=1, delay_cost=1)
	S += DY4_mem1 >= 45
	DY4_mem1 += MAIN_MEM_r[1]

	DX4_ = S.Task('DX4_', length=1, delay_cost=1)
	S += DX4_ >= 46
	DX4_ += MAS[2]

	DX4_in = S.Task('DX4_in', length=1, delay_cost=1)
	S += DX4_in >= 46
	DX4_in += MM_in[1]

	DX4_mem0 = S.Task('DX4_mem0', length=1, delay_cost=1)
	S += DX4_mem0 >= 46
	DX4_mem0 += MAS_MEM[4]

	DX4_mem1 = S.Task('DX4_mem1', length=1, delay_cost=1)
	S += DX4_mem1 >= 46
	DX4_mem1 += MAIN_MEM_r[1]

	DY4 = S.Task('DY4', length=8, delay_cost=1)
	S += DY4 >= 46
	DY4 += MM[0]

	DX4 = S.Task('DX4', length=8, delay_cost=1)
	S += DX4 >= 47
	DX4 += MM[1]

	NY5__mem0 = S.Task('NY5__mem0', length=1, delay_cost=1)
	S += NY5__mem0 >= 47
	NY5__mem0 += MM_MEM[2]

	NY5__mem1 = S.Task('NY5__mem1', length=1, delay_cost=1)
	S += NY5__mem1 >= 47
	NY5__mem1 += MM_MEM[1]

	NY5_ = S.Task('NY5_', length=1, delay_cost=1)
	S += NY5_ >= 48
	NY5_ += MAS[1]

	Z_exp8_in = S.Task('Z_exp8_in', length=1, delay_cost=1)
	S += Z_exp8_in >= 48
	Z_exp8_in += MM_in[0]

	Z_exp8_mem0 = S.Task('Z_exp8_mem0', length=1, delay_cost=1)
	S += Z_exp8_mem0 >= 48
	Z_exp8_mem0 += MM_MEM[0]

	Z_exp8_mem1 = S.Task('Z_exp8_mem1', length=1, delay_cost=1)
	S += Z_exp8_mem1 >= 48
	Z_exp8_mem1 += MAIN_MEM_r[1]

	k1_4_Z7_in = S.Task('k1_4_Z7_in', length=1, delay_cost=1)
	S += k1_4_Z7_in >= 48
	k1_4_Z7_in += MM_in[1]

	k1_4_Z7_mem0 = S.Task('k1_4_Z7_mem0', length=1, delay_cost=1)
	S += k1_4_Z7_mem0 >= 48
	k1_4_Z7_mem0 += MAIN_MEM_r[0]

	k1_4_Z7_mem1 = S.Task('k1_4_Z7_mem1', length=1, delay_cost=1)
	S += k1_4_Z7_mem1 >= 48
	k1_4_Z7_mem1 += MM_MEM[1]

	NX5__mem0 = S.Task('NX5__mem0', length=1, delay_cost=1)
	S += NX5__mem0 >= 49
	NX5__mem0 += MM_MEM[0]

	NX5__mem1 = S.Task('NX5__mem1', length=1, delay_cost=1)
	S += NX5__mem1 >= 49
	NX5__mem1 += MM_MEM[3]

	NY5_in = S.Task('NY5_in', length=1, delay_cost=1)
	S += NY5_in >= 49
	NY5_in += MM_in[1]

	NY5_mem0 = S.Task('NY5_mem0', length=1, delay_cost=1)
	S += NY5_mem0 >= 49
	NY5_mem0 += MAS_MEM[2]

	NY5_mem1 = S.Task('NY5_mem1', length=1, delay_cost=1)
	S += NY5_mem1 >= 49
	NY5_mem1 += MAIN_MEM_r[1]

	Z_exp8 = S.Task('Z_exp8', length=8, delay_cost=1)
	S += Z_exp8 >= 49
	Z_exp8 += MM[0]

	k1_4_Z7 = S.Task('k1_4_Z7', length=8, delay_cost=1)
	S += k1_4_Z7 >= 49
	k1_4_Z7 += MM[1]

	k2_8_Z7_in = S.Task('k2_8_Z7_in', length=1, delay_cost=1)
	S += k2_8_Z7_in >= 49
	k2_8_Z7_in += MM_in[0]

	k2_8_Z7_mem0 = S.Task('k2_8_Z7_mem0', length=1, delay_cost=1)
	S += k2_8_Z7_mem0 >= 49
	k2_8_Z7_mem0 += MAIN_MEM_r[0]

	k2_8_Z7_mem1 = S.Task('k2_8_Z7_mem1', length=1, delay_cost=1)
	S += k2_8_Z7_mem1 >= 49
	k2_8_Z7_mem1 += MM_MEM[1]

	NX5_ = S.Task('NX5_', length=1, delay_cost=1)
	S += NX5_ >= 50
	NX5_ += MAS[7]

	NX5_in = S.Task('NX5_in', length=1, delay_cost=1)
	S += NX5_in >= 50
	NX5_in += MM_in[1]

	NX5_mem0 = S.Task('NX5_mem0', length=1, delay_cost=1)
	S += NX5_mem0 >= 50
	NX5_mem0 += MAS_MEM[14]

	NX5_mem1 = S.Task('NX5_mem1', length=1, delay_cost=1)
	S += NX5_mem1 >= 50
	NX5_mem1 += MAIN_MEM_r[1]

	NY5 = S.Task('NY5', length=8, delay_cost=1)
	S += NY5 >= 50
	NY5 += MM[1]

	k0_4_Z7_in = S.Task('k0_4_Z7_in', length=1, delay_cost=1)
	S += k0_4_Z7_in >= 50
	k0_4_Z7_in += MM_in[0]

	k0_4_Z7_mem0 = S.Task('k0_4_Z7_mem0', length=1, delay_cost=1)
	S += k0_4_Z7_mem0 >= 50
	k0_4_Z7_mem0 += MAIN_MEM_r[0]

	k0_4_Z7_mem1 = S.Task('k0_4_Z7_mem1', length=1, delay_cost=1)
	S += k0_4_Z7_mem1 >= 50
	k0_4_Z7_mem1 += MM_MEM[1]

	k2_8_Z7 = S.Task('k2_8_Z7', length=8, delay_cost=1)
	S += k2_8_Z7 >= 50
	k2_8_Z7 += MM[0]

	NX5 = S.Task('NX5', length=8, delay_cost=1)
	S += NX5 >= 51
	NX5 += MM[1]

	k0_4_Z7 = S.Task('k0_4_Z7', length=8, delay_cost=1)
	S += k0_4_Z7 >= 51
	k0_4_Z7 += MM[0]

	k3_9_Z7_in = S.Task('k3_9_Z7_in', length=1, delay_cost=1)
	S += k3_9_Z7_in >= 51
	k3_9_Z7_in += MM_in[1]

	k3_9_Z7_mem0 = S.Task('k3_9_Z7_mem0', length=1, delay_cost=1)
	S += k3_9_Z7_mem0 >= 51
	k3_9_Z7_mem0 += MAIN_MEM_r[0]

	k3_9_Z7_mem1 = S.Task('k3_9_Z7_mem1', length=1, delay_cost=1)
	S += k3_9_Z7_mem1 >= 51
	k3_9_Z7_mem1 += MM_MEM[1]

	k3_9_Z7 = S.Task('k3_9_Z7', length=8, delay_cost=1)
	S += k3_9_Z7 >= 52
	k3_9_Z7 += MM[1]

	DY5__mem0 = S.Task('DY5__mem0', length=1, delay_cost=1)
	S += DY5__mem0 >= 53
	DY5__mem0 += MM_MEM[0]

	DY5__mem1 = S.Task('DY5__mem1', length=1, delay_cost=1)
	S += DY5__mem1 >= 53
	DY5__mem1 += MM_MEM[3]

	DX5__mem0 = S.Task('DX5__mem0', length=1, delay_cost=1)
	S += DX5__mem0 >= 54
	DX5__mem0 += MM_MEM[2]

	DX5__mem1 = S.Task('DX5__mem1', length=1, delay_cost=1)
	S += DX5__mem1 >= 54
	DX5__mem1 += MM_MEM[3]

	DY5_ = S.Task('DY5_', length=1, delay_cost=1)
	S += DY5_ >= 54
	DY5_ += MAS[7]

	DY5_in = S.Task('DY5_in', length=1, delay_cost=1)
	S += DY5_in >= 54
	DY5_in += MM_in[1]

	DY5_mem0 = S.Task('DY5_mem0', length=1, delay_cost=1)
	S += DY5_mem0 >= 54
	DY5_mem0 += MAS_MEM[14]

	DY5_mem1 = S.Task('DY5_mem1', length=1, delay_cost=1)
	S += DY5_mem1 >= 54
	DY5_mem1 += MAIN_MEM_r[1]

	DX5_ = S.Task('DX5_', length=1, delay_cost=1)
	S += DX5_ >= 55
	DX5_ += MAS[3]

	DX5_in = S.Task('DX5_in', length=1, delay_cost=1)
	S += DX5_in >= 55
	DX5_in += MM_in[1]

	DX5_mem0 = S.Task('DX5_mem0', length=1, delay_cost=1)
	S += DX5_mem0 >= 55
	DX5_mem0 += MAS_MEM[6]

	DX5_mem1 = S.Task('DX5_mem1', length=1, delay_cost=1)
	S += DX5_mem1 >= 55
	DX5_mem1 += MAIN_MEM_r[1]

	DY5 = S.Task('DY5', length=8, delay_cost=1)
	S += DY5 >= 55
	DY5 += MM[1]

	DX5 = S.Task('DX5', length=8, delay_cost=1)
	S += DX5 >= 56
	DX5 += MM[1]

	Z_exp9_in = S.Task('Z_exp9_in', length=1, delay_cost=1)
	S += Z_exp9_in >= 56
	Z_exp9_in += MM_in[1]

	Z_exp9_mem0 = S.Task('Z_exp9_mem0', length=1, delay_cost=1)
	S += Z_exp9_mem0 >= 56
	Z_exp9_mem0 += MM_MEM[0]

	Z_exp9_mem1 = S.Task('Z_exp9_mem1', length=1, delay_cost=1)
	S += Z_exp9_mem1 >= 56
	Z_exp9_mem1 += MAIN_MEM_r[1]

	k2_7_Z8_in = S.Task('k2_7_Z8_in', length=1, delay_cost=1)
	S += k2_7_Z8_in >= 56
	k2_7_Z8_in += MM_in[0]

	k2_7_Z8_mem0 = S.Task('k2_7_Z8_mem0', length=1, delay_cost=1)
	S += k2_7_Z8_mem0 >= 56
	k2_7_Z8_mem0 += MAIN_MEM_r[0]

	k2_7_Z8_mem1 = S.Task('k2_7_Z8_mem1', length=1, delay_cost=1)
	S += k2_7_Z8_mem1 >= 56
	k2_7_Z8_mem1 += MM_MEM[1]

	NY6__mem0 = S.Task('NY6__mem0', length=1, delay_cost=1)
	S += NY6__mem0 >= 57
	NY6__mem0 += MM_MEM[2]

	NY6__mem1 = S.Task('NY6__mem1', length=1, delay_cost=1)
	S += NY6__mem1 >= 57
	NY6__mem1 += MM_MEM[3]

	Z_exp9 = S.Task('Z_exp9', length=8, delay_cost=1)
	S += Z_exp9 >= 57
	Z_exp9 += MM[1]

	k0_3_Z8_in = S.Task('k0_3_Z8_in', length=1, delay_cost=1)
	S += k0_3_Z8_in >= 57
	k0_3_Z8_in += MM_in[0]

	k0_3_Z8_mem0 = S.Task('k0_3_Z8_mem0', length=1, delay_cost=1)
	S += k0_3_Z8_mem0 >= 57
	k0_3_Z8_mem0 += MAIN_MEM_r[0]

	k0_3_Z8_mem1 = S.Task('k0_3_Z8_mem1', length=1, delay_cost=1)
	S += k0_3_Z8_mem1 >= 57
	k0_3_Z8_mem1 += MM_MEM[1]

	k2_7_Z8 = S.Task('k2_7_Z8', length=8, delay_cost=1)
	S += k2_7_Z8 >= 57
	k2_7_Z8 += MM[0]

	NX6__mem0 = S.Task('NX6__mem0', length=1, delay_cost=1)
	S += NX6__mem0 >= 58
	NX6__mem0 += MM_MEM[2]

	NX6__mem1 = S.Task('NX6__mem1', length=1, delay_cost=1)
	S += NX6__mem1 >= 58
	NX6__mem1 += MM_MEM[3]

	NY6_ = S.Task('NY6_', length=1, delay_cost=1)
	S += NY6_ >= 58
	NY6_ += MAS[5]

	NY6_in = S.Task('NY6_in', length=1, delay_cost=1)
	S += NY6_in >= 58
	NY6_in += MM_in[1]

	NY6_mem0 = S.Task('NY6_mem0', length=1, delay_cost=1)
	S += NY6_mem0 >= 58
	NY6_mem0 += MAS_MEM[10]

	NY6_mem1 = S.Task('NY6_mem1', length=1, delay_cost=1)
	S += NY6_mem1 >= 58
	NY6_mem1 += MAIN_MEM_r[1]

	k0_3_Z8 = S.Task('k0_3_Z8', length=8, delay_cost=1)
	S += k0_3_Z8 >= 58
	k0_3_Z8 += MM[0]

	k1_3_Z8_in = S.Task('k1_3_Z8_in', length=1, delay_cost=1)
	S += k1_3_Z8_in >= 58
	k1_3_Z8_in += MM_in[0]

	k1_3_Z8_mem0 = S.Task('k1_3_Z8_mem0', length=1, delay_cost=1)
	S += k1_3_Z8_mem0 >= 58
	k1_3_Z8_mem0 += MAIN_MEM_r[0]

	k1_3_Z8_mem1 = S.Task('k1_3_Z8_mem1', length=1, delay_cost=1)
	S += k1_3_Z8_mem1 >= 58
	k1_3_Z8_mem1 += MM_MEM[1]

	NX6_ = S.Task('NX6_', length=1, delay_cost=1)
	S += NX6_ >= 59
	NX6_ += MAS[4]

	NX6_in = S.Task('NX6_in', length=1, delay_cost=1)
	S += NX6_in >= 59
	NX6_in += MM_in[0]

	NX6_mem0 = S.Task('NX6_mem0', length=1, delay_cost=1)
	S += NX6_mem0 >= 59
	NX6_mem0 += MAS_MEM[8]

	NX6_mem1 = S.Task('NX6_mem1', length=1, delay_cost=1)
	S += NX6_mem1 >= 59
	NX6_mem1 += MAIN_MEM_r[1]

	NY6 = S.Task('NY6', length=8, delay_cost=1)
	S += NY6 >= 59
	NY6 += MM[1]

	k1_3_Z8 = S.Task('k1_3_Z8', length=8, delay_cost=1)
	S += k1_3_Z8 >= 59
	k1_3_Z8 += MM[0]

	k3_8_Z8_in = S.Task('k3_8_Z8_in', length=1, delay_cost=1)
	S += k3_8_Z8_in >= 59
	k3_8_Z8_in += MM_in[1]

	k3_8_Z8_mem0 = S.Task('k3_8_Z8_mem0', length=1, delay_cost=1)
	S += k3_8_Z8_mem0 >= 59
	k3_8_Z8_mem0 += MAIN_MEM_r[0]

	k3_8_Z8_mem1 = S.Task('k3_8_Z8_mem1', length=1, delay_cost=1)
	S += k3_8_Z8_mem1 >= 59
	k3_8_Z8_mem1 += MM_MEM[1]

	NX6 = S.Task('NX6', length=8, delay_cost=1)
	S += NX6 >= 60
	NX6 += MM[0]

	k3_8_Z8 = S.Task('k3_8_Z8', length=8, delay_cost=1)
	S += k3_8_Z8 >= 60
	k3_8_Z8 += MM[1]

	DY6__mem0 = S.Task('DY6__mem0', length=1, delay_cost=1)
	S += DY6__mem0 >= 62
	DY6__mem0 += MM_MEM[2]

	DY6__mem1 = S.Task('DY6__mem1', length=1, delay_cost=1)
	S += DY6__mem1 >= 62
	DY6__mem1 += MM_MEM[3]

	DX6__mem0 = S.Task('DX6__mem0', length=1, delay_cost=1)
	S += DX6__mem0 >= 63
	DX6__mem0 += MM_MEM[2]

	DX6__mem1 = S.Task('DX6__mem1', length=1, delay_cost=1)
	S += DX6__mem1 >= 63
	DX6__mem1 += MM_MEM[3]

	DY6_ = S.Task('DY6_', length=1, delay_cost=1)
	S += DY6_ >= 63
	DY6_ += MAS[7]

	DY6_in = S.Task('DY6_in', length=1, delay_cost=1)
	S += DY6_in >= 63
	DY6_in += MM_in[1]

	DY6_mem0 = S.Task('DY6_mem0', length=1, delay_cost=1)
	S += DY6_mem0 >= 63
	DY6_mem0 += MAS_MEM[14]

	DY6_mem1 = S.Task('DY6_mem1', length=1, delay_cost=1)
	S += DY6_mem1 >= 63
	DY6_mem1 += MAIN_MEM_r[1]

	DX6_ = S.Task('DX6_', length=1, delay_cost=1)
	S += DX6_ >= 64
	DX6_ += MAS[4]

	DY6 = S.Task('DY6', length=8, delay_cost=1)
	S += DY6 >= 64
	DY6 += MM[1]

	Z_exp10_in = S.Task('Z_exp10_in', length=1, delay_cost=1)
	S += Z_exp10_in >= 64
	Z_exp10_in += MM_in[1]

	Z_exp10_mem0 = S.Task('Z_exp10_mem0', length=1, delay_cost=1)
	S += Z_exp10_mem0 >= 64
	Z_exp10_mem0 += MM_MEM[2]

	Z_exp10_mem1 = S.Task('Z_exp10_mem1', length=1, delay_cost=1)
	S += Z_exp10_mem1 >= 64
	Z_exp10_mem1 += MAIN_MEM_r[1]

	k1_2_Z9_in = S.Task('k1_2_Z9_in', length=1, delay_cost=1)
	S += k1_2_Z9_in >= 64
	k1_2_Z9_in += MM_in[0]

	k1_2_Z9_mem0 = S.Task('k1_2_Z9_mem0', length=1, delay_cost=1)
	S += k1_2_Z9_mem0 >= 64
	k1_2_Z9_mem0 += MAIN_MEM_r[0]

	k1_2_Z9_mem1 = S.Task('k1_2_Z9_mem1', length=1, delay_cost=1)
	S += k1_2_Z9_mem1 >= 64
	k1_2_Z9_mem1 += MM_MEM[3]

	DX6_in = S.Task('DX6_in', length=1, delay_cost=1)
	S += DX6_in >= 65
	DX6_in += MM_in[1]

	DX6_mem0 = S.Task('DX6_mem0', length=1, delay_cost=1)
	S += DX6_mem0 >= 65
	DX6_mem0 += MAS_MEM[8]

	DX6_mem1 = S.Task('DX6_mem1', length=1, delay_cost=1)
	S += DX6_mem1 >= 65
	DX6_mem1 += MAIN_MEM_r[1]

	Z_exp10 = S.Task('Z_exp10', length=8, delay_cost=1)
	S += Z_exp10 >= 65
	Z_exp10 += MM[1]

	k0_2_Z9_in = S.Task('k0_2_Z9_in', length=1, delay_cost=1)
	S += k0_2_Z9_in >= 65
	k0_2_Z9_in += MM_in[0]

	k0_2_Z9_mem0 = S.Task('k0_2_Z9_mem0', length=1, delay_cost=1)
	S += k0_2_Z9_mem0 >= 65
	k0_2_Z9_mem0 += MAIN_MEM_r[0]

	k0_2_Z9_mem1 = S.Task('k0_2_Z9_mem1', length=1, delay_cost=1)
	S += k0_2_Z9_mem1 >= 65
	k0_2_Z9_mem1 += MM_MEM[3]

	k1_2_Z9 = S.Task('k1_2_Z9', length=8, delay_cost=1)
	S += k1_2_Z9 >= 65
	k1_2_Z9 += MM[0]

	DX6 = S.Task('DX6', length=8, delay_cost=1)
	S += DX6 >= 66
	DX6 += MM[1]

	NY7__mem0 = S.Task('NY7__mem0', length=1, delay_cost=1)
	S += NY7__mem0 >= 66
	NY7__mem0 += MM_MEM[2]

	NY7__mem1 = S.Task('NY7__mem1', length=1, delay_cost=1)
	S += NY7__mem1 >= 66
	NY7__mem1 += MM_MEM[1]

	k0_2_Z9 = S.Task('k0_2_Z9', length=8, delay_cost=1)
	S += k0_2_Z9 >= 66
	k0_2_Z9 += MM[0]

	k2_6_Z9_in = S.Task('k2_6_Z9_in', length=1, delay_cost=1)
	S += k2_6_Z9_in >= 66
	k2_6_Z9_in += MM_in[1]

	k2_6_Z9_mem0 = S.Task('k2_6_Z9_mem0', length=1, delay_cost=1)
	S += k2_6_Z9_mem0 >= 66
	k2_6_Z9_mem0 += MAIN_MEM_r[0]

	k2_6_Z9_mem1 = S.Task('k2_6_Z9_mem1', length=1, delay_cost=1)
	S += k2_6_Z9_mem1 >= 66
	k2_6_Z9_mem1 += MM_MEM[3]

	NX7__mem0 = S.Task('NX7__mem0', length=1, delay_cost=1)
	S += NX7__mem0 >= 67
	NX7__mem0 += MM_MEM[0]

	NX7__mem1 = S.Task('NX7__mem1', length=1, delay_cost=1)
	S += NX7__mem1 >= 67
	NX7__mem1 += MM_MEM[1]

	NY7_ = S.Task('NY7_', length=1, delay_cost=1)
	S += NY7_ >= 67
	NY7_ += MAS[3]

	NY7_in = S.Task('NY7_in', length=1, delay_cost=1)
	S += NY7_in >= 67
	NY7_in += MM_in[1]

	NY7_mem0 = S.Task('NY7_mem0', length=1, delay_cost=1)
	S += NY7_mem0 >= 67
	NY7_mem0 += MAS_MEM[6]

	NY7_mem1 = S.Task('NY7_mem1', length=1, delay_cost=1)
	S += NY7_mem1 >= 67
	NY7_mem1 += MAIN_MEM_r[1]

	k2_6_Z9 = S.Task('k2_6_Z9', length=8, delay_cost=1)
	S += k2_6_Z9 >= 67
	k2_6_Z9 += MM[1]

	k3_7_Z9_in = S.Task('k3_7_Z9_in', length=1, delay_cost=1)
	S += k3_7_Z9_in >= 67
	k3_7_Z9_in += MM_in[0]

	k3_7_Z9_mem0 = S.Task('k3_7_Z9_mem0', length=1, delay_cost=1)
	S += k3_7_Z9_mem0 >= 67
	k3_7_Z9_mem0 += MAIN_MEM_r[0]

	k3_7_Z9_mem1 = S.Task('k3_7_Z9_mem1', length=1, delay_cost=1)
	S += k3_7_Z9_mem1 >= 67
	k3_7_Z9_mem1 += MM_MEM[3]

	NX7_ = S.Task('NX7_', length=1, delay_cost=1)
	S += NX7_ >= 68
	NX7_ += MAS[3]

	NX7_in = S.Task('NX7_in', length=1, delay_cost=1)
	S += NX7_in >= 68
	NX7_in += MM_in[0]

	NX7_mem0 = S.Task('NX7_mem0', length=1, delay_cost=1)
	S += NX7_mem0 >= 68
	NX7_mem0 += MAS_MEM[6]

	NX7_mem1 = S.Task('NX7_mem1', length=1, delay_cost=1)
	S += NX7_mem1 >= 68
	NX7_mem1 += MAIN_MEM_r[1]

	NY7 = S.Task('NY7', length=8, delay_cost=1)
	S += NY7 >= 68
	NY7 += MM[1]

	k3_7_Z9 = S.Task('k3_7_Z9', length=8, delay_cost=1)
	S += k3_7_Z9 >= 68
	k3_7_Z9 += MM[0]

	NX7 = S.Task('NX7', length=8, delay_cost=1)
	S += NX7 >= 69
	NX7 += MM[0]

	DY7__mem0 = S.Task('DY7__mem0', length=1, delay_cost=1)
	S += DY7__mem0 >= 71
	DY7__mem0 += MM_MEM[2]

	DY7__mem1 = S.Task('DY7__mem1', length=1, delay_cost=1)
	S += DY7__mem1 >= 71
	DY7__mem1 += MM_MEM[3]

	DY7_ = S.Task('DY7_', length=1, delay_cost=1)
	S += DY7_ >= 72
	DY7_ += MAS[7]

	Z_exp11_in = S.Task('Z_exp11_in', length=1, delay_cost=1)
	S += Z_exp11_in >= 72
	Z_exp11_in += MM_in[0]

	Z_exp11_mem0 = S.Task('Z_exp11_mem0', length=1, delay_cost=1)
	S += Z_exp11_mem0 >= 72
	Z_exp11_mem0 += MM_MEM[2]

	Z_exp11_mem1 = S.Task('Z_exp11_mem1', length=1, delay_cost=1)
	S += Z_exp11_mem1 >= 72
	Z_exp11_mem1 += MAIN_MEM_r[1]

	k3_6_Z10_in = S.Task('k3_6_Z10_in', length=1, delay_cost=1)
	S += k3_6_Z10_in >= 72
	k3_6_Z10_in += MM_in[1]

	k3_6_Z10_mem0 = S.Task('k3_6_Z10_mem0', length=1, delay_cost=1)
	S += k3_6_Z10_mem0 >= 72
	k3_6_Z10_mem0 += MAIN_MEM_r[0]

	k3_6_Z10_mem1 = S.Task('k3_6_Z10_mem1', length=1, delay_cost=1)
	S += k3_6_Z10_mem1 >= 72
	k3_6_Z10_mem1 += MM_MEM[3]

	DY7_in = S.Task('DY7_in', length=1, delay_cost=1)
	S += DY7_in >= 73
	DY7_in += MM_in[0]

	DY7_mem0 = S.Task('DY7_mem0', length=1, delay_cost=1)
	S += DY7_mem0 >= 73
	DY7_mem0 += MAS_MEM[14]

	DY7_mem1 = S.Task('DY7_mem1', length=1, delay_cost=1)
	S += DY7_mem1 >= 73
	DY7_mem1 += MAIN_MEM_r[1]

	Z_exp11 = S.Task('Z_exp11', length=8, delay_cost=1)
	S += Z_exp11 >= 73
	Z_exp11 += MM[0]

	k2_5_Z10_in = S.Task('k2_5_Z10_in', length=1, delay_cost=1)
	S += k2_5_Z10_in >= 73
	k2_5_Z10_in += MM_in[1]

	k2_5_Z10_mem0 = S.Task('k2_5_Z10_mem0', length=1, delay_cost=1)
	S += k2_5_Z10_mem0 >= 73
	k2_5_Z10_mem0 += MAIN_MEM_r[0]

	k2_5_Z10_mem1 = S.Task('k2_5_Z10_mem1', length=1, delay_cost=1)
	S += k2_5_Z10_mem1 >= 73
	k2_5_Z10_mem1 += MM_MEM[3]

	k3_6_Z10 = S.Task('k3_6_Z10', length=8, delay_cost=1)
	S += k3_6_Z10 >= 73
	k3_6_Z10 += MM[1]

	DX7_ = S.Task('DX7_', length=1, delay_cost=1)
	S += DX7_ >= 74
	DX7_ += MAS[4]

	DX7_in = S.Task('DX7_in', length=1, delay_cost=1)
	S += DX7_in >= 74
	DX7_in += MM_in[1]

	DY7 = S.Task('DY7', length=8, delay_cost=1)
	S += DY7 >= 74
	DY7 += MM[0]

	k1_1_Z10_in = S.Task('k1_1_Z10_in', length=1, delay_cost=1)
	S += k1_1_Z10_in >= 74
	k1_1_Z10_in += MM_in[0]

	k1_1_Z10_mem0 = S.Task('k1_1_Z10_mem0', length=1, delay_cost=1)
	S += k1_1_Z10_mem0 >= 74
	k1_1_Z10_mem0 += MAIN_MEM_r[0]

	k1_1_Z10_mem1 = S.Task('k1_1_Z10_mem1', length=1, delay_cost=1)
	S += k1_1_Z10_mem1 >= 74
	k1_1_Z10_mem1 += MM_MEM[3]

	k2_5_Z10 = S.Task('k2_5_Z10', length=8, delay_cost=1)
	S += k2_5_Z10 >= 74
	k2_5_Z10 += MM[1]

	DX7 = S.Task('DX7', length=8, delay_cost=1)
	S += DX7 >= 75
	DX7 += MM[1]

	NY8__mem0 = S.Task('NY8__mem0', length=1, delay_cost=1)
	S += NY8__mem0 >= 75
	NY8__mem0 += MM_MEM[2]

	NY8__mem1 = S.Task('NY8__mem1', length=1, delay_cost=1)
	S += NY8__mem1 >= 75
	NY8__mem1 += MM_MEM[1]

	k0_1_Z10_in = S.Task('k0_1_Z10_in', length=1, delay_cost=1)
	S += k0_1_Z10_in >= 75
	k0_1_Z10_in += MM_in[1]

	k0_1_Z10_mem0 = S.Task('k0_1_Z10_mem0', length=1, delay_cost=1)
	S += k0_1_Z10_mem0 >= 75
	k0_1_Z10_mem0 += MAIN_MEM_r[0]

	k0_1_Z10_mem1 = S.Task('k0_1_Z10_mem1', length=1, delay_cost=1)
	S += k0_1_Z10_mem1 >= 75
	k0_1_Z10_mem1 += MM_MEM[3]

	k1_1_Z10 = S.Task('k1_1_Z10', length=8, delay_cost=1)
	S += k1_1_Z10 >= 75
	k1_1_Z10 += MM[0]

	NX8__mem0 = S.Task('NX8__mem0', length=1, delay_cost=1)
	S += NX8__mem0 >= 76
	NX8__mem0 += MM_MEM[0]

	NX8__mem1 = S.Task('NX8__mem1', length=1, delay_cost=1)
	S += NX8__mem1 >= 76
	NX8__mem1 += MM_MEM[1]

	NY8_ = S.Task('NY8_', length=1, delay_cost=1)
	S += NY8_ >= 76
	NY8_ += MAS[4]

	NY8_in = S.Task('NY8_in', length=1, delay_cost=1)
	S += NY8_in >= 76
	NY8_in += MM_in[1]

	NY8_mem0 = S.Task('NY8_mem0', length=1, delay_cost=1)
	S += NY8_mem0 >= 76
	NY8_mem0 += MAS_MEM[8]

	NY8_mem1 = S.Task('NY8_mem1', length=1, delay_cost=1)
	S += NY8_mem1 >= 76
	NY8_mem1 += MAIN_MEM_r[1]

	k0_1_Z10 = S.Task('k0_1_Z10', length=8, delay_cost=1)
	S += k0_1_Z10 >= 76
	k0_1_Z10 += MM[1]

	NX8_ = S.Task('NX8_', length=1, delay_cost=1)
	S += NX8_ >= 77
	NX8_ += MAS[4]

	NX8_in = S.Task('NX8_in', length=1, delay_cost=1)
	S += NX8_in >= 77
	NX8_in += MM_in[1]

	NX8_mem0 = S.Task('NX8_mem0', length=1, delay_cost=1)
	S += NX8_mem0 >= 77
	NX8_mem0 += MAS_MEM[8]

	NX8_mem1 = S.Task('NX8_mem1', length=1, delay_cost=1)
	S += NX8_mem1 >= 77
	NX8_mem1 += MAIN_MEM_r[1]

	NY8 = S.Task('NY8', length=8, delay_cost=1)
	S += NY8 >= 77
	NY8 += MM[1]

	NX8 = S.Task('NX8', length=8, delay_cost=1)
	S += NX8 >= 78
	NX8 += MM[1]

	Z_exp12_in = S.Task('Z_exp12_in', length=1, delay_cost=1)
	S += Z_exp12_in >= 80
	Z_exp12_in += MM_in[0]

	Z_exp12_mem0 = S.Task('Z_exp12_mem0', length=1, delay_cost=1)
	S += Z_exp12_mem0 >= 80
	Z_exp12_mem0 += MM_MEM[0]

	Z_exp12_mem1 = S.Task('Z_exp12_mem1', length=1, delay_cost=1)
	S += Z_exp12_mem1 >= 80
	Z_exp12_mem1 += MAIN_MEM_r[1]

	k2_4_Z11_in = S.Task('k2_4_Z11_in', length=1, delay_cost=1)
	S += k2_4_Z11_in >= 80
	k2_4_Z11_in += MM_in[1]

	k2_4_Z11_mem0 = S.Task('k2_4_Z11_mem0', length=1, delay_cost=1)
	S += k2_4_Z11_mem0 >= 80
	k2_4_Z11_mem0 += MAIN_MEM_r[0]

	k2_4_Z11_mem1 = S.Task('k2_4_Z11_mem1', length=1, delay_cost=1)
	S += k2_4_Z11_mem1 >= 80
	k2_4_Z11_mem1 += MM_MEM[1]

	Z_exp12 = S.Task('Z_exp12', length=8, delay_cost=1)
	S += Z_exp12 >= 81
	Z_exp12 += MM[0]

	k0_0_Z11_in = S.Task('k0_0_Z11_in', length=1, delay_cost=1)
	S += k0_0_Z11_in >= 81
	k0_0_Z11_in += MM_in[0]

	k0_0_Z11_mem0 = S.Task('k0_0_Z11_mem0', length=1, delay_cost=1)
	S += k0_0_Z11_mem0 >= 81
	k0_0_Z11_mem0 += MAIN_MEM_r[0]

	k0_0_Z11_mem1 = S.Task('k0_0_Z11_mem1', length=1, delay_cost=1)
	S += k0_0_Z11_mem1 >= 81
	k0_0_Z11_mem1 += MM_MEM[1]

	k2_4_Z11 = S.Task('k2_4_Z11', length=8, delay_cost=1)
	S += k2_4_Z11 >= 81
	k2_4_Z11 += MM[1]

	k0_0_Z11 = S.Task('k0_0_Z11', length=8, delay_cost=1)
	S += k0_0_Z11 >= 82
	k0_0_Z11 += MM[0]

	k1_0_Z11_in = S.Task('k1_0_Z11_in', length=1, delay_cost=1)
	S += k1_0_Z11_in >= 82
	k1_0_Z11_in += MM_in[0]

	k1_0_Z11_mem0 = S.Task('k1_0_Z11_mem0', length=1, delay_cost=1)
	S += k1_0_Z11_mem0 >= 82
	k1_0_Z11_mem0 += MAIN_MEM_r[0]

	k1_0_Z11_mem1 = S.Task('k1_0_Z11_mem1', length=1, delay_cost=1)
	S += k1_0_Z11_mem1 >= 82
	k1_0_Z11_mem1 += MM_MEM[1]

	k1_0_Z11 = S.Task('k1_0_Z11', length=8, delay_cost=1)
	S += k1_0_Z11 >= 83
	k1_0_Z11 += MM[0]

	k3_5_Z11_in = S.Task('k3_5_Z11_in', length=1, delay_cost=1)
	S += k3_5_Z11_in >= 83
	k3_5_Z11_in += MM_in[0]

	k3_5_Z11_mem0 = S.Task('k3_5_Z11_mem0', length=1, delay_cost=1)
	S += k3_5_Z11_mem0 >= 83
	k3_5_Z11_mem0 += MAIN_MEM_r[0]

	k3_5_Z11_mem1 = S.Task('k3_5_Z11_mem1', length=1, delay_cost=1)
	S += k3_5_Z11_mem1 >= 83
	k3_5_Z11_mem1 += MM_MEM[1]

	DY8__mem0 = S.Task('DY8__mem0', length=1, delay_cost=1)
	S += DY8__mem0 >= 84
	DY8__mem0 += MM_MEM[0]

	DY8__mem1 = S.Task('DY8__mem1', length=1, delay_cost=1)
	S += DY8__mem1 >= 84
	DY8__mem1 += MM_MEM[1]

	NY9__mem0 = S.Task('NY9__mem0', length=1, delay_cost=1)
	S += NY9__mem0 >= 84
	NY9__mem0 += MM_MEM[2]

	NY9__mem1 = S.Task('NY9__mem1', length=1, delay_cost=1)
	S += NY9__mem1 >= 84
	NY9__mem1 += MM_MEM[3]

	k3_5_Z11 = S.Task('k3_5_Z11', length=8, delay_cost=1)
	S += k3_5_Z11 >= 84
	k3_5_Z11 += MM[0]

	DY8_ = S.Task('DY8_', length=1, delay_cost=1)
	S += DY8_ >= 85
	DY8_ += MAS[4]

	DY8_in = S.Task('DY8_in', length=1, delay_cost=1)
	S += DY8_in >= 85
	DY8_in += MM_in[0]

	DY8_mem0 = S.Task('DY8_mem0', length=1, delay_cost=1)
	S += DY8_mem0 >= 85
	DY8_mem0 += MAS_MEM[8]

	DY8_mem1 = S.Task('DY8_mem1', length=1, delay_cost=1)
	S += DY8_mem1 >= 85
	DY8_mem1 += MAIN_MEM_r[1]

	NX9__mem0 = S.Task('NX9__mem0', length=1, delay_cost=1)
	S += NX9__mem0 >= 85
	NX9__mem0 += MM_MEM[2]

	NX9__mem1 = S.Task('NX9__mem1', length=1, delay_cost=1)
	S += NX9__mem1 >= 85
	NX9__mem1 += MM_MEM[1]

	NY9_ = S.Task('NY9_', length=1, delay_cost=1)
	S += NY9_ >= 85
	NY9_ += MAS[0]

	DY8 = S.Task('DY8', length=8, delay_cost=1)
	S += DY8 >= 86
	DY8 += MM[0]

	NX9_ = S.Task('NX9_', length=1, delay_cost=1)
	S += NX9_ >= 86
	NX9_ += MAS[2]

	NY9_in = S.Task('NY9_in', length=1, delay_cost=1)
	S += NY9_in >= 86
	NY9_in += MM_in[1]

	NY9_mem0 = S.Task('NY9_mem0', length=1, delay_cost=1)
	S += NY9_mem0 >= 86
	NY9_mem0 += MAS_MEM[0]

	NY9_mem1 = S.Task('NY9_mem1', length=1, delay_cost=1)
	S += NY9_mem1 >= 86
	NY9_mem1 += MAIN_MEM_r[1]

	NY9 = S.Task('NY9', length=8, delay_cost=1)
	S += NY9 >= 87
	NY9 += MM[1]

	Z_exp13_in = S.Task('Z_exp13_in', length=1, delay_cost=1)
	S += Z_exp13_in >= 88
	Z_exp13_in += MM_in[0]

	Z_exp13_mem0 = S.Task('Z_exp13_mem0', length=1, delay_cost=1)
	S += Z_exp13_mem0 >= 88
	Z_exp13_mem0 += MM_MEM[0]

	Z_exp13_mem1 = S.Task('Z_exp13_mem1', length=1, delay_cost=1)
	S += Z_exp13_mem1 >= 88
	Z_exp13_mem1 += MAIN_MEM_r[1]

	k3_4_Z12_in = S.Task('k3_4_Z12_in', length=1, delay_cost=1)
	S += k3_4_Z12_in >= 88
	k3_4_Z12_in += MM_in[1]

	k3_4_Z12_mem0 = S.Task('k3_4_Z12_mem0', length=1, delay_cost=1)
	S += k3_4_Z12_mem0 >= 88
	k3_4_Z12_mem0 += MAIN_MEM_r[0]

	k3_4_Z12_mem1 = S.Task('k3_4_Z12_mem1', length=1, delay_cost=1)
	S += k3_4_Z12_mem1 >= 88
	k3_4_Z12_mem1 += MM_MEM[1]

	NX9_in = S.Task('NX9_in', length=1, delay_cost=1)
	S += NX9_in >= 89
	NX9_in += MM_in[0]

	NX9_mem0 = S.Task('NX9_mem0', length=1, delay_cost=1)
	S += NX9_mem0 >= 89
	NX9_mem0 += MAS_MEM[4]

	NX9_mem1 = S.Task('NX9_mem1', length=1, delay_cost=1)
	S += NX9_mem1 >= 89
	NX9_mem1 += MAIN_MEM_r[1]

	Z_exp13 = S.Task('Z_exp13', length=8, delay_cost=1)
	S += Z_exp13 >= 89
	Z_exp13 += MM[0]

	k2_3_Z12_in = S.Task('k2_3_Z12_in', length=1, delay_cost=1)
	S += k2_3_Z12_in >= 89
	k2_3_Z12_in += MM_in[1]

	k2_3_Z12_mem0 = S.Task('k2_3_Z12_mem0', length=1, delay_cost=1)
	S += k2_3_Z12_mem0 >= 89
	k2_3_Z12_mem0 += MAIN_MEM_r[0]

	k2_3_Z12_mem1 = S.Task('k2_3_Z12_mem1', length=1, delay_cost=1)
	S += k2_3_Z12_mem1 >= 89
	k2_3_Z12_mem1 += MM_MEM[1]

	k3_4_Z12 = S.Task('k3_4_Z12', length=8, delay_cost=1)
	S += k3_4_Z12 >= 89
	k3_4_Z12 += MM[1]

	NX9 = S.Task('NX9', length=8, delay_cost=1)
	S += NX9 >= 90
	NX9 += MM[0]

	k2_3_Z12 = S.Task('k2_3_Z12', length=8, delay_cost=1)
	S += k2_3_Z12 >= 90
	k2_3_Z12 += MM[1]

	DY9__mem0 = S.Task('DY9__mem0', length=1, delay_cost=1)
	S += DY9__mem0 >= 93
	DY9__mem0 += MM_MEM[0]

	DY9__mem1 = S.Task('DY9__mem1', length=1, delay_cost=1)
	S += DY9__mem1 >= 93
	DY9__mem1 += MM_MEM[3]

	DY9_ = S.Task('DY9_', length=1, delay_cost=1)
	S += DY9_ >= 94
	DY9_ += MAS[4]

	DY9_in = S.Task('DY9_in', length=1, delay_cost=1)
	S += DY9_in >= 94
	DY9_in += MM_in[1]

	DY9_mem0 = S.Task('DY9_mem0', length=1, delay_cost=1)
	S += DY9_mem0 >= 94
	DY9_mem0 += MAS_MEM[8]

	DY9_mem1 = S.Task('DY9_mem1', length=1, delay_cost=1)
	S += DY9_mem1 >= 94
	DY9_mem1 += MAIN_MEM_r[1]

	NY10__mem0 = S.Task('NY10__mem0', length=1, delay_cost=1)
	S += NY10__mem0 >= 94
	NY10__mem0 += MM_MEM[2]

	NY10__mem1 = S.Task('NY10__mem1', length=1, delay_cost=1)
	S += NY10__mem1 >= 94
	NY10__mem1 += MM_MEM[3]

	DY9 = S.Task('DY9', length=8, delay_cost=1)
	S += DY9 >= 95
	DY9 += MM[1]

	NY10_ = S.Task('NY10_', length=1, delay_cost=1)
	S += NY10_ >= 95
	NY10_ += MAS[3]

	NY10_in = S.Task('NY10_in', length=1, delay_cost=1)
	S += NY10_in >= 95
	NY10_in += MM_in[1]

	NY10_mem0 = S.Task('NY10_mem0', length=1, delay_cost=1)
	S += NY10_mem0 >= 95
	NY10_mem0 += MAS_MEM[6]

	NY10_mem1 = S.Task('NY10_mem1', length=1, delay_cost=1)
	S += NY10_mem1 >= 95
	NY10_mem1 += MAIN_MEM_r[1]

	NY10 = S.Task('NY10', length=8, delay_cost=1)
	S += NY10 >= 96
	NY10 += MM[1]

	Z_exp14_in = S.Task('Z_exp14_in', length=1, delay_cost=1)
	S += Z_exp14_in >= 96
	Z_exp14_in += MM_in[1]

	Z_exp14_mem0 = S.Task('Z_exp14_mem0', length=1, delay_cost=1)
	S += Z_exp14_mem0 >= 96
	Z_exp14_mem0 += MM_MEM[0]

	Z_exp14_mem1 = S.Task('Z_exp14_mem1', length=1, delay_cost=1)
	S += Z_exp14_mem1 >= 96
	Z_exp14_mem1 += MAIN_MEM_r[1]

	k3_3_Z13_in = S.Task('k3_3_Z13_in', length=1, delay_cost=1)
	S += k3_3_Z13_in >= 96
	k3_3_Z13_in += MM_in[0]

	k3_3_Z13_mem0 = S.Task('k3_3_Z13_mem0', length=1, delay_cost=1)
	S += k3_3_Z13_mem0 >= 96
	k3_3_Z13_mem0 += MAIN_MEM_r[0]

	k3_3_Z13_mem1 = S.Task('k3_3_Z13_mem1', length=1, delay_cost=1)
	S += k3_3_Z13_mem1 >= 96
	k3_3_Z13_mem1 += MM_MEM[1]

	NX10__mem0 = S.Task('NX10__mem0', length=1, delay_cost=1)
	S += NX10__mem0 >= 97
	NX10__mem0 += MM_MEM[0]

	NX10__mem1 = S.Task('NX10__mem1', length=1, delay_cost=1)
	S += NX10__mem1 >= 97
	NX10__mem1 += MM_MEM[3]

	Z_exp14 = S.Task('Z_exp14', length=8, delay_cost=1)
	S += Z_exp14 >= 97
	Z_exp14 += MM[1]

	k2_2_Z13_in = S.Task('k2_2_Z13_in', length=1, delay_cost=1)
	S += k2_2_Z13_in >= 97
	k2_2_Z13_in += MM_in[1]

	k2_2_Z13_mem0 = S.Task('k2_2_Z13_mem0', length=1, delay_cost=1)
	S += k2_2_Z13_mem0 >= 97
	k2_2_Z13_mem0 += MAIN_MEM_r[0]

	k2_2_Z13_mem1 = S.Task('k2_2_Z13_mem1', length=1, delay_cost=1)
	S += k2_2_Z13_mem1 >= 97
	k2_2_Z13_mem1 += MM_MEM[1]

	k3_3_Z13 = S.Task('k3_3_Z13', length=8, delay_cost=1)
	S += k3_3_Z13 >= 97
	k3_3_Z13 += MM[0]

	NX10_ = S.Task('NX10_', length=1, delay_cost=1)
	S += NX10_ >= 98
	NX10_ += MAS[3]

	NX10_in = S.Task('NX10_in', length=1, delay_cost=1)
	S += NX10_in >= 98
	NX10_in += MM_in[0]

	NX10_mem0 = S.Task('NX10_mem0', length=1, delay_cost=1)
	S += NX10_mem0 >= 98
	NX10_mem0 += MAS_MEM[6]

	NX10_mem1 = S.Task('NX10_mem1', length=1, delay_cost=1)
	S += NX10_mem1 >= 98
	NX10_mem1 += MAIN_MEM_r[1]

	k2_2_Z13 = S.Task('k2_2_Z13', length=8, delay_cost=1)
	S += k2_2_Z13 >= 98
	k2_2_Z13 += MM[1]

	NX10 = S.Task('NX10', length=8, delay_cost=1)
	S += NX10 >= 99
	NX10 += MM[0]

	DY10__mem0 = S.Task('DY10__mem0', length=1, delay_cost=1)
	S += DY10__mem0 >= 102
	DY10__mem0 += MM_MEM[2]

	DY10__mem1 = S.Task('DY10__mem1', length=1, delay_cost=1)
	S += DY10__mem1 >= 102
	DY10__mem1 += MM_MEM[1]

	DY10_ = S.Task('DY10_', length=1, delay_cost=1)
	S += DY10_ >= 103
	DY10_ += MAS[5]

	DY10_in = S.Task('DY10_in', length=1, delay_cost=1)
	S += DY10_in >= 103
	DY10_in += MM_in[1]

	DY10_mem0 = S.Task('DY10_mem0', length=1, delay_cost=1)
	S += DY10_mem0 >= 103
	DY10_mem0 += MAS_MEM[10]

	DY10_mem1 = S.Task('DY10_mem1', length=1, delay_cost=1)
	S += DY10_mem1 >= 103
	DY10_mem1 += MAIN_MEM_r[1]

	NY11__mem0 = S.Task('NY11__mem0', length=1, delay_cost=1)
	S += NY11__mem0 >= 103
	NY11__mem0 += MM_MEM[2]

	NY11__mem1 = S.Task('NY11__mem1', length=1, delay_cost=1)
	S += NY11__mem1 >= 103
	NY11__mem1 += MM_MEM[3]

	DY10 = S.Task('DY10', length=8, delay_cost=1)
	S += DY10 >= 104
	DY10 += MM[1]

	NY11_ = S.Task('NY11_', length=1, delay_cost=1)
	S += NY11_ >= 104
	NY11_ += MAS[5]

	Z_exp15_in = S.Task('Z_exp15_in', length=1, delay_cost=1)
	S += Z_exp15_in >= 104
	Z_exp15_in += MM_in[0]

	Z_exp15_mem0 = S.Task('Z_exp15_mem0', length=1, delay_cost=1)
	S += Z_exp15_mem0 >= 104
	Z_exp15_mem0 += MM_MEM[2]

	Z_exp15_mem1 = S.Task('Z_exp15_mem1', length=1, delay_cost=1)
	S += Z_exp15_mem1 >= 104
	Z_exp15_mem1 += MAIN_MEM_r[1]

	k3_2_Z14_in = S.Task('k3_2_Z14_in', length=1, delay_cost=1)
	S += k3_2_Z14_in >= 104
	k3_2_Z14_in += MM_in[1]

	k3_2_Z14_mem0 = S.Task('k3_2_Z14_mem0', length=1, delay_cost=1)
	S += k3_2_Z14_mem0 >= 104
	k3_2_Z14_mem0 += MAIN_MEM_r[0]

	k3_2_Z14_mem1 = S.Task('k3_2_Z14_mem1', length=1, delay_cost=1)
	S += k3_2_Z14_mem1 >= 104
	k3_2_Z14_mem1 += MM_MEM[3]

	NY11_in = S.Task('NY11_in', length=1, delay_cost=1)
	S += NY11_in >= 105
	NY11_in += MM_in[0]

	NY11_mem0 = S.Task('NY11_mem0', length=1, delay_cost=1)
	S += NY11_mem0 >= 105
	NY11_mem0 += MAS_MEM[10]

	NY11_mem1 = S.Task('NY11_mem1', length=1, delay_cost=1)
	S += NY11_mem1 >= 105
	NY11_mem1 += MAIN_MEM_r[1]

	Z_exp15 = S.Task('Z_exp15', length=8, delay_cost=1)
	S += Z_exp15 >= 105
	Z_exp15 += MM[0]

	k2_1_Z14_in = S.Task('k2_1_Z14_in', length=1, delay_cost=1)
	S += k2_1_Z14_in >= 105
	k2_1_Z14_in += MM_in[1]

	k2_1_Z14_mem0 = S.Task('k2_1_Z14_mem0', length=1, delay_cost=1)
	S += k2_1_Z14_mem0 >= 105
	k2_1_Z14_mem0 += MAIN_MEM_r[0]

	k2_1_Z14_mem1 = S.Task('k2_1_Z14_mem1', length=1, delay_cost=1)
	S += k2_1_Z14_mem1 >= 105
	k2_1_Z14_mem1 += MM_MEM[3]

	k3_2_Z14 = S.Task('k3_2_Z14', length=8, delay_cost=1)
	S += k3_2_Z14 >= 105
	k3_2_Z14 += MM[1]

	NX_mem0 = S.Task('NX_mem0', length=1, delay_cost=1)
	S += NX_mem0 >= 106
	NX_mem0 += MM_MEM[0]

	NX_mem1 = S.Task('NX_mem1', length=1, delay_cost=1)
	S += NX_mem1 >= 106
	NX_mem1 += MM_MEM[1]

	NY11 = S.Task('NY11', length=8, delay_cost=1)
	S += NY11 >= 106
	NY11 += MM[0]

	k2_1_Z14 = S.Task('k2_1_Z14', length=8, delay_cost=1)
	S += k2_1_Z14 >= 106
	k2_1_Z14 += MM[1]

	NX = S.Task('NX', length=1, delay_cost=1)
	S += NX >= 107
	NX += MAS[1]

	DY11__mem0 = S.Task('DY11__mem0', length=1, delay_cost=1)
	S += DY11__mem0 >= 111
	DY11__mem0 += MM_MEM[2]

	DY11__mem1 = S.Task('DY11__mem1', length=1, delay_cost=1)
	S += DY11__mem1 >= 111
	DY11__mem1 += MM_MEM[3]

	DY11_ = S.Task('DY11_', length=1, delay_cost=1)
	S += DY11_ >= 112
	DY11_ += MAS[7]

	Z_exp16_in = S.Task('Z_exp16_in', length=1, delay_cost=1)
	S += Z_exp16_in >= 112
	Z_exp16_in += MM_in[0]

	Z_exp16_mem0 = S.Task('Z_exp16_mem0', length=1, delay_cost=1)
	S += Z_exp16_mem0 >= 112
	Z_exp16_mem0 += MM_MEM[0]

	Z_exp16_mem1 = S.Task('Z_exp16_mem1', length=1, delay_cost=1)
	S += Z_exp16_mem1 >= 112
	Z_exp16_mem1 += MAIN_MEM_r[1]

	k2_0_Z15_in = S.Task('k2_0_Z15_in', length=1, delay_cost=1)
	S += k2_0_Z15_in >= 112
	k2_0_Z15_in += MM_in[1]

	k2_0_Z15_mem0 = S.Task('k2_0_Z15_mem0', length=1, delay_cost=1)
	S += k2_0_Z15_mem0 >= 112
	k2_0_Z15_mem0 += MAIN_MEM_r[0]

	k2_0_Z15_mem1 = S.Task('k2_0_Z15_mem1', length=1, delay_cost=1)
	S += k2_0_Z15_mem1 >= 112
	k2_0_Z15_mem1 += MM_MEM[1]

	DY11_in = S.Task('DY11_in', length=1, delay_cost=1)
	S += DY11_in >= 113
	DY11_in += MM_in[1]

	DY11_mem0 = S.Task('DY11_mem0', length=1, delay_cost=1)
	S += DY11_mem0 >= 113
	DY11_mem0 += MAS_MEM[14]

	DY11_mem1 = S.Task('DY11_mem1', length=1, delay_cost=1)
	S += DY11_mem1 >= 113
	DY11_mem1 += MAIN_MEM_r[1]

	NY12__mem0 = S.Task('NY12__mem0', length=1, delay_cost=1)
	S += NY12__mem0 >= 113
	NY12__mem0 += MM_MEM[0]

	NY12__mem1 = S.Task('NY12__mem1', length=1, delay_cost=1)
	S += NY12__mem1 >= 113
	NY12__mem1 += MM_MEM[3]

	Z_exp16 = S.Task('Z_exp16', length=8, delay_cost=1)
	S += Z_exp16 >= 113
	Z_exp16 += MM[0]

	k2_0_Z15 = S.Task('k2_0_Z15', length=8, delay_cost=1)
	S += k2_0_Z15 >= 113
	k2_0_Z15 += MM[1]

	k3_1_Z15_in = S.Task('k3_1_Z15_in', length=1, delay_cost=1)
	S += k3_1_Z15_in >= 113
	k3_1_Z15_in += MM_in[0]

	k3_1_Z15_mem0 = S.Task('k3_1_Z15_mem0', length=1, delay_cost=1)
	S += k3_1_Z15_mem0 >= 113
	k3_1_Z15_mem0 += MAIN_MEM_r[0]

	k3_1_Z15_mem1 = S.Task('k3_1_Z15_mem1', length=1, delay_cost=1)
	S += k3_1_Z15_mem1 >= 113
	k3_1_Z15_mem1 += MM_MEM[1]

	DY11 = S.Task('DY11', length=8, delay_cost=1)
	S += DY11 >= 114
	DY11 += MM[1]

	NY12_ = S.Task('NY12_', length=1, delay_cost=1)
	S += NY12_ >= 114
	NY12_ += MAS[1]

	NY12_in = S.Task('NY12_in', length=1, delay_cost=1)
	S += NY12_in >= 114
	NY12_in += MM_in[1]

	NY12_mem0 = S.Task('NY12_mem0', length=1, delay_cost=1)
	S += NY12_mem0 >= 114
	NY12_mem0 += MAS_MEM[2]

	NY12_mem1 = S.Task('NY12_mem1', length=1, delay_cost=1)
	S += NY12_mem1 >= 114
	NY12_mem1 += MAIN_MEM_r[1]

	k3_1_Z15 = S.Task('k3_1_Z15', length=8, delay_cost=1)
	S += k3_1_Z15 >= 114
	k3_1_Z15 += MM[0]

	NY12 = S.Task('NY12', length=8, delay_cost=1)
	S += NY12 >= 115
	NY12 += MM[1]

	k3_0_Z16_in = S.Task('k3_0_Z16_in', length=1, delay_cost=1)
	S += k3_0_Z16_in >= 120
	k3_0_Z16_in += MM_in[0]

	k3_0_Z16_mem0 = S.Task('k3_0_Z16_mem0', length=1, delay_cost=1)
	S += k3_0_Z16_mem0 >= 120
	k3_0_Z16_mem0 += MAIN_MEM_r[0]

	k3_0_Z16_mem1 = S.Task('k3_0_Z16_mem1', length=1, delay_cost=1)
	S += k3_0_Z16_mem1 >= 120
	k3_0_Z16_mem1 += MM_MEM[1]

	DY12__mem0 = S.Task('DY12__mem0', length=1, delay_cost=1)
	S += DY12__mem0 >= 121
	DY12__mem0 += MM_MEM[2]

	DY12__mem1 = S.Task('DY12__mem1', length=1, delay_cost=1)
	S += DY12__mem1 >= 121
	DY12__mem1 += MM_MEM[1]

	k3_0_Z16 = S.Task('k3_0_Z16', length=8, delay_cost=1)
	S += k3_0_Z16 >= 121
	k3_0_Z16 += MM[0]

	DY12_ = S.Task('DY12_', length=1, delay_cost=1)
	S += DY12_ >= 122
	DY12_ += MAS[7]

	DY12_in = S.Task('DY12_in', length=1, delay_cost=1)
	S += DY12_in >= 122
	DY12_in += MM_in[0]

	DY12_mem0 = S.Task('DY12_mem0', length=1, delay_cost=1)
	S += DY12_mem0 >= 122
	DY12_mem0 += MAS_MEM[14]

	DY12_mem1 = S.Task('DY12_mem1', length=1, delay_cost=1)
	S += DY12_mem1 >= 122
	DY12_mem1 += MAIN_MEM_r[1]

	NY13__mem0 = S.Task('NY13__mem0', length=1, delay_cost=1)
	S += NY13__mem0 >= 122
	NY13__mem0 += MM_MEM[2]

	NY13__mem1 = S.Task('NY13__mem1', length=1, delay_cost=1)
	S += NY13__mem1 >= 122
	NY13__mem1 += MM_MEM[3]

	DY12 = S.Task('DY12', length=8, delay_cost=1)
	S += DY12 >= 123
	DY12 += MM[0]

	NY13_ = S.Task('NY13_', length=1, delay_cost=1)
	S += NY13_ >= 123
	NY13_ += MAS[6]

	NY13_in = S.Task('NY13_in', length=1, delay_cost=1)
	S += NY13_in >= 123
	NY13_in += MM_in[1]

	NY13_mem0 = S.Task('NY13_mem0', length=1, delay_cost=1)
	S += NY13_mem0 >= 123
	NY13_mem0 += MAS_MEM[12]

	NY13_mem1 = S.Task('NY13_mem1', length=1, delay_cost=1)
	S += NY13_mem1 >= 123
	NY13_mem1 += MAIN_MEM_r[1]

	NY13 = S.Task('NY13', length=8, delay_cost=1)
	S += NY13 >= 124
	NY13 += MM[1]

	DY13__mem0 = S.Task('DY13__mem0', length=1, delay_cost=1)
	S += DY13__mem0 >= 130
	DY13__mem0 += MM_MEM[0]

	DY13__mem1 = S.Task('DY13__mem1', length=1, delay_cost=1)
	S += DY13__mem1 >= 130
	DY13__mem1 += MM_MEM[3]

	DY13_ = S.Task('DY13_', length=1, delay_cost=1)
	S += DY13_ >= 131
	DY13_ += MAS[7]

	DY13_in = S.Task('DY13_in', length=1, delay_cost=1)
	S += DY13_in >= 131
	DY13_in += MM_in[1]

	DY13_mem0 = S.Task('DY13_mem0', length=1, delay_cost=1)
	S += DY13_mem0 >= 131
	DY13_mem0 += MAS_MEM[14]

	DY13_mem1 = S.Task('DY13_mem1', length=1, delay_cost=1)
	S += DY13_mem1 >= 131
	DY13_mem1 += MAIN_MEM_r[1]

	NY14__mem0 = S.Task('NY14__mem0', length=1, delay_cost=1)
	S += NY14__mem0 >= 131
	NY14__mem0 += MM_MEM[2]

	NY14__mem1 = S.Task('NY14__mem1', length=1, delay_cost=1)
	S += NY14__mem1 >= 131
	NY14__mem1 += MM_MEM[3]

	DY13 = S.Task('DY13', length=8, delay_cost=1)
	S += DY13 >= 132
	DY13 += MM[1]

	NY14_ = S.Task('NY14_', length=1, delay_cost=1)
	S += NY14_ >= 132
	NY14_ += MAS[1]

	NY14_in = S.Task('NY14_in', length=1, delay_cost=1)
	S += NY14_in >= 132
	NY14_in += MM_in[0]

	NY14_mem0 = S.Task('NY14_mem0', length=1, delay_cost=1)
	S += NY14_mem0 >= 132
	NY14_mem0 += MAS_MEM[2]

	NY14_mem1 = S.Task('NY14_mem1', length=1, delay_cost=1)
	S += NY14_mem1 >= 132
	NY14_mem1 += MAIN_MEM_r[1]

	NY14 = S.Task('NY14', length=8, delay_cost=1)
	S += NY14 >= 133
	NY14 += MM[0]

	DY14__mem0 = S.Task('DY14__mem0', length=1, delay_cost=1)
	S += DY14__mem0 >= 139
	DY14__mem0 += MM_MEM[2]

	DY14__mem1 = S.Task('DY14__mem1', length=1, delay_cost=1)
	S += DY14__mem1 >= 139
	DY14__mem1 += MM_MEM[1]

	DY14_ = S.Task('DY14_', length=1, delay_cost=1)
	S += DY14_ >= 140
	DY14_ += MAS[1]


	# new tasks
	DX8_ = S.Task('DX8_', length=1, delay_cost=1)
	DX8_ += alt(MAS)
	S += DX8_<1000

	DX8__mem0 = S.Task('DX8__mem0', length=1, delay_cost=1)
	DX8__mem0 += MM_MEM[2]
	S += 82 < DX8__mem0
	S += DX8__mem0 <= DX8_

	DX8__mem1 = S.Task('DX8__mem1', length=1, delay_cost=1)
	DX8__mem1 += MM_MEM[1]
	S += 72 < DX8__mem1
	S += DX8__mem1 <= DX8_

	DX8 = S.Task('DX8', length=8, delay_cost=1)
	DX8 += alt(MM)
	DX8_in = S.Task('DX8_in', length=1, delay_cost=1)
	DX8_in += alt(MM_in)
	S += DX8_in*MM_in[0]<=DX8*MM[0]
	S += DX8_in*MM_in[1]<=DX8*MM[1]
	S += DX8<1000

	DX8_mem0 = S.Task('DX8_mem0', length=1, delay_cost=1)
	DX8_mem0 += alt(MAS_MEM)
	S += (DX8_*MAS[0])-1 < DX8_mem0*MAS_MEM[0]
	S += (DX8_*MAS[1])-1 < DX8_mem0*MAS_MEM[2]
	S += (DX8_*MAS[2])-1 < DX8_mem0*MAS_MEM[4]
	S += (DX8_*MAS[3])-1 < DX8_mem0*MAS_MEM[6]
	S += (DX8_*MAS[4])-1 < DX8_mem0*MAS_MEM[8]
	S += (DX8_*MAS[5])-1 < DX8_mem0*MAS_MEM[10]
	S += (DX8_*MAS[6])-1 < DX8_mem0*MAS_MEM[12]
	S += (DX8_*MAS[7])-1 < DX8_mem0*MAS_MEM[14]
	S += DX8_mem0 <= DX8

	DX8_mem1 = S.Task('DX8_mem1', length=1, delay_cost=1)
	DX8_mem1 += MAIN_MEM_r[1]
	S += DX8_mem1 <= DX8

	DX9_ = S.Task('DX9_', length=1, delay_cost=1)
	DX9_ += alt(MAS)
	S += DX9_<98

	DX9__mem0 = S.Task('DX9__mem0', length=1, delay_cost=1)
	DX9__mem0 += alt(MM_MEM)
	S += (DX8*MM[0])-1 < DX9__mem0*MM_MEM[0]
	S += (DX8*MM[1])-1 < DX9__mem0*MM_MEM[2]
	S += DX9__mem0 <= DX9_

	DX9__mem1 = S.Task('DX9__mem1', length=1, delay_cost=1)
	DX9__mem1 += MM_MEM[1]
	S += 82 < DX9__mem1
	S += DX9__mem1 <= DX9_

	DX9 = S.Task('DX9', length=8, delay_cost=1)
	DX9 += alt(MM)
	DX9_in = S.Task('DX9_in', length=1, delay_cost=1)
	DX9_in += alt(MM_in)
	S += DX9_in*MM_in[0]<=DX9*MM[0]
	S += DX9_in*MM_in[1]<=DX9*MM[1]
	S += DX9<106

	DX9_mem0 = S.Task('DX9_mem0', length=1, delay_cost=1)
	DX9_mem0 += alt(MAS_MEM)
	S += (DX9_*MAS[0])-1 < DX9_mem0*MAS_MEM[0]
	S += (DX9_*MAS[1])-1 < DX9_mem0*MAS_MEM[2]
	S += (DX9_*MAS[2])-1 < DX9_mem0*MAS_MEM[4]
	S += (DX9_*MAS[3])-1 < DX9_mem0*MAS_MEM[6]
	S += (DX9_*MAS[4])-1 < DX9_mem0*MAS_MEM[8]
	S += (DX9_*MAS[5])-1 < DX9_mem0*MAS_MEM[10]
	S += (DX9_*MAS[6])-1 < DX9_mem0*MAS_MEM[12]
	S += (DX9_*MAS[7])-1 < DX9_mem0*MAS_MEM[14]
	S += DX9_mem0 <= DX9

	DX9_mem1 = S.Task('DX9_mem1', length=1, delay_cost=1)
	DX9_mem1 += MAIN_MEM_r[1]
	S += DX9_mem1 <= DX9

	DX = S.Task('DX', length=1, delay_cost=1)
	DX += alt(MAS)
	S += DX<1000

	DX_mem0 = S.Task('DX_mem0', length=1, delay_cost=1)
	DX_mem0 += alt(MM_MEM)
	S += (DX9*MM[0])-1 < DX_mem0*MM_MEM[0]
	S += (DX9*MM[1])-1 < DX_mem0*MM_MEM[2]
	S += DX_mem0 <= DX

	DX_mem1 = S.Task('DX_mem1', length=1, delay_cost=1)
	DX_mem1 += MM_MEM[1]
	S += 90 < DX_mem1
	S += DX_mem1 <= DX

	NY15_ = S.Task('NY15_', length=1, delay_cost=1)
	NY15_ += alt(MAS)
	NY15__mem0 = S.Task('NY15__mem0', length=1, delay_cost=1)
	NY15__mem0 += MM_MEM[0]
	S += 140 < NY15__mem0
	S += NY15__mem0 <= NY15_

	NY15__mem1 = S.Task('NY15__mem1', length=1, delay_cost=1)
	NY15__mem1 += MM_MEM[3]
	S += 120 < NY15__mem1
	S += NY15__mem1 <= NY15_

	DY14 = S.Task('DY14', length=8, delay_cost=1)
	DY14 += alt(MM)
	DY14_in = S.Task('DY14_in', length=1, delay_cost=1)
	DY14_in += alt(MM_in)
	S += DY14_in*MM_in[0]<=DY14*MM[0]
	S += DY14_in*MM_in[1]<=DY14*MM[1]
	DY14_mem0 = S.Task('DY14_mem0', length=1, delay_cost=1)
	DY14_mem0 += MAS_MEM[2]
	S += 140 < DY14_mem0
	S += DY14_mem0 <= DY14

	DY14_mem1 = S.Task('DY14_mem1', length=1, delay_cost=1)
	DY14_mem1 += MAIN_MEM_r[1]
	S += DY14_mem1 <= DY14

	NY = S.Task('NY', length=8, delay_cost=1)
	NY += alt(MM)
	NY_in = S.Task('NY_in', length=1, delay_cost=1)
	NY_in += alt(MM_in)
	S += NY_in*MM_in[0]<=NY*MM[0]
	S += NY_in*MM_in[1]<=NY*MM[1]
	NY_mem0 = S.Task('NY_mem0', length=1, delay_cost=1)
	NY_mem0 += alt(MAS_MEM)
	S += (NY15_*MAS[0])-1 < NY_mem0*MAS_MEM[0]
	S += (NY15_*MAS[1])-1 < NY_mem0*MAS_MEM[2]
	S += (NY15_*MAS[2])-1 < NY_mem0*MAS_MEM[4]
	S += (NY15_*MAS[3])-1 < NY_mem0*MAS_MEM[6]
	S += (NY15_*MAS[4])-1 < NY_mem0*MAS_MEM[8]
	S += (NY15_*MAS[5])-1 < NY_mem0*MAS_MEM[10]
	S += (NY15_*MAS[6])-1 < NY_mem0*MAS_MEM[12]
	S += (NY15_*MAS[7])-1 < NY_mem0*MAS_MEM[14]
	S += NY_mem0 <= NY

	NY_mem1 = S.Task('NY_mem1', length=1, delay_cost=1)
	NY_mem1 += MAIN_MEM_r[1]
	S += NY_mem1 <= NY

	DY = S.Task('DY', length=1, delay_cost=1)
	DY += alt(MAS)
	DY_mem0 = S.Task('DY_mem0', length=1, delay_cost=1)
	DY_mem0 += alt(MM_MEM)
	S += (DY14*MM[0])-1 < DY_mem0*MM_MEM[0]
	S += (DY14*MM[1])-1 < DY_mem0*MM_MEM[2]
	S += DY_mem0 <= DY

	DY_mem1 = S.Task('DY_mem1', length=1, delay_cost=1)
	DY_mem1 += MM_MEM[1]
	S += 128 < DY_mem1
	S += DY_mem1 <= DY

	Z_new = S.Task('Z_new', length=8, delay_cost=1)
	Z_new += alt(MM)
	Z_new_in = S.Task('Z_new_in', length=1, delay_cost=1)
	Z_new_in += alt(MM_in)
	S += Z_new_in*MM_in[0]<=Z_new*MM[0]
	S += Z_new_in*MM_in[1]<=Z_new*MM[1]
	S += 0<Z_new

	Z_new_w = S.Task('Z_new_w', length=1, delay_cost=1)
	Z_new_w += alt(MAIN_MEM_w)
	S += Z_new <= Z_new_w

	Z_new_mem0 = S.Task('Z_new_mem0', length=1, delay_cost=1)
	Z_new_mem0 += alt(MAS_MEM)
	S += (DX*MAS[0])-1 < Z_new_mem0*MAS_MEM[0]
	S += (DX*MAS[1])-1 < Z_new_mem0*MAS_MEM[2]
	S += (DX*MAS[2])-1 < Z_new_mem0*MAS_MEM[4]
	S += (DX*MAS[3])-1 < Z_new_mem0*MAS_MEM[6]
	S += (DX*MAS[4])-1 < Z_new_mem0*MAS_MEM[8]
	S += (DX*MAS[5])-1 < Z_new_mem0*MAS_MEM[10]
	S += (DX*MAS[6])-1 < Z_new_mem0*MAS_MEM[12]
	S += (DX*MAS[7])-1 < Z_new_mem0*MAS_MEM[14]
	S += Z_new_mem0 <= Z_new

	Z_new_mem1 = S.Task('Z_new_mem1', length=1, delay_cost=1)
	Z_new_mem1 += alt(MAS_MEM)
	S += (DY*MAS[0])-1 < Z_new_mem1*MAS_MEM[1]
	S += (DY*MAS[1])-1 < Z_new_mem1*MAS_MEM[3]
	S += (DY*MAS[2])-1 < Z_new_mem1*MAS_MEM[5]
	S += (DY*MAS[3])-1 < Z_new_mem1*MAS_MEM[7]
	S += (DY*MAS[4])-1 < Z_new_mem1*MAS_MEM[9]
	S += (DY*MAS[5])-1 < Z_new_mem1*MAS_MEM[11]
	S += (DY*MAS[6])-1 < Z_new_mem1*MAS_MEM[13]
	S += (DY*MAS[7])-1 < Z_new_mem1*MAS_MEM[15]
	S += Z_new_mem1 <= Z_new

	X_new = S.Task('X_new', length=8, delay_cost=1)
	X_new += alt(MM)
	X_new_in = S.Task('X_new_in', length=1, delay_cost=1)
	X_new_in += alt(MM_in)
	S += X_new_in*MM_in[0]<=X_new*MM[0]
	S += X_new_in*MM_in[1]<=X_new*MM[1]
	S += 0<X_new

	X_new_w = S.Task('X_new_w', length=1, delay_cost=1)
	X_new_w += alt(MAIN_MEM_w)
	S += X_new <= X_new_w

	X_new_mem0 = S.Task('X_new_mem0', length=1, delay_cost=1)
	X_new_mem0 += MAS_MEM[2]
	S += 107 < X_new_mem0
	S += X_new_mem0 <= X_new

	X_new_mem1 = S.Task('X_new_mem1', length=1, delay_cost=1)
	X_new_mem1 += alt(MAS_MEM)
	S += (DY*MAS[0])-1 < X_new_mem1*MAS_MEM[1]
	S += (DY*MAS[1])-1 < X_new_mem1*MAS_MEM[3]
	S += (DY*MAS[2])-1 < X_new_mem1*MAS_MEM[5]
	S += (DY*MAS[3])-1 < X_new_mem1*MAS_MEM[7]
	S += (DY*MAS[4])-1 < X_new_mem1*MAS_MEM[9]
	S += (DY*MAS[5])-1 < X_new_mem1*MAS_MEM[11]
	S += (DY*MAS[6])-1 < X_new_mem1*MAS_MEM[13]
	S += (DY*MAS[7])-1 < X_new_mem1*MAS_MEM[15]
	S += X_new_mem1 <= X_new

	Y_new = S.Task('Y_new', length=8, delay_cost=1)
	Y_new += alt(MM)
	Y_new_in = S.Task('Y_new_in', length=1, delay_cost=1)
	Y_new_in += alt(MM_in)
	S += Y_new_in*MM_in[0]<=Y_new*MM[0]
	S += Y_new_in*MM_in[1]<=Y_new*MM[1]
	S += 0<Y_new

	Y_new_w = S.Task('Y_new_w', length=1, delay_cost=1)
	Y_new_w += alt(MAIN_MEM_w)
	S += Y_new <= Y_new_w

	Y_new_mem0 = S.Task('Y_new_mem0', length=1, delay_cost=1)
	Y_new_mem0 += alt(MM_MEM)
	S += (NY*MM[0])-1 < Y_new_mem0*MM_MEM[0]
	S += (NY*MM[1])-1 < Y_new_mem0*MM_MEM[2]
	S += Y_new_mem0 <= Y_new

	Y_new_mem1 = S.Task('Y_new_mem1', length=1, delay_cost=1)
	Y_new_mem1 += alt(MAS_MEM)
	S += (DX*MAS[0])-1 < Y_new_mem1*MAS_MEM[1]
	S += (DX*MAS[1])-1 < Y_new_mem1*MAS_MEM[3]
	S += (DX*MAS[2])-1 < Y_new_mem1*MAS_MEM[5]
	S += (DX*MAS[3])-1 < Y_new_mem1*MAS_MEM[7]
	S += (DX*MAS[4])-1 < Y_new_mem1*MAS_MEM[9]
	S += (DX*MAS[5])-1 < Y_new_mem1*MAS_MEM[11]
	S += (DX*MAS[6])-1 < Y_new_mem1*MAS_MEM[13]
	S += (DX*MAS[7])-1 < Y_new_mem1*MAS_MEM[15]
	S += Y_new_mem1 <= Y_new

	solvers.mip.solve(S,msg=1,kind='CPLEX',ratio_gap=1.01)

	solution = [['hoge']*len(S.solution()[1]) for i in range(len(S.solution()))]
	for i in range(len(S.solution())):
		for j in range(len(S.solution()[i])):
			solution[i][j]=str(S.solution()[i][j])
	print(solution)

	cycles = int(solution[-1][3])

	pic_file_name = "/home/mfukuda/ABE/multiRAM_multiMAS_16mux/scheduling_result/stage8MM2_stage1MAS8/ISOGENY/schedule4.png"
	if(S.solution() != []):
		plotters.matplotlib.plot(S,img_filename=pic_file_name, show_task_labels=False, fig_size=(cycles*0.25+3, 10))

	return solution
